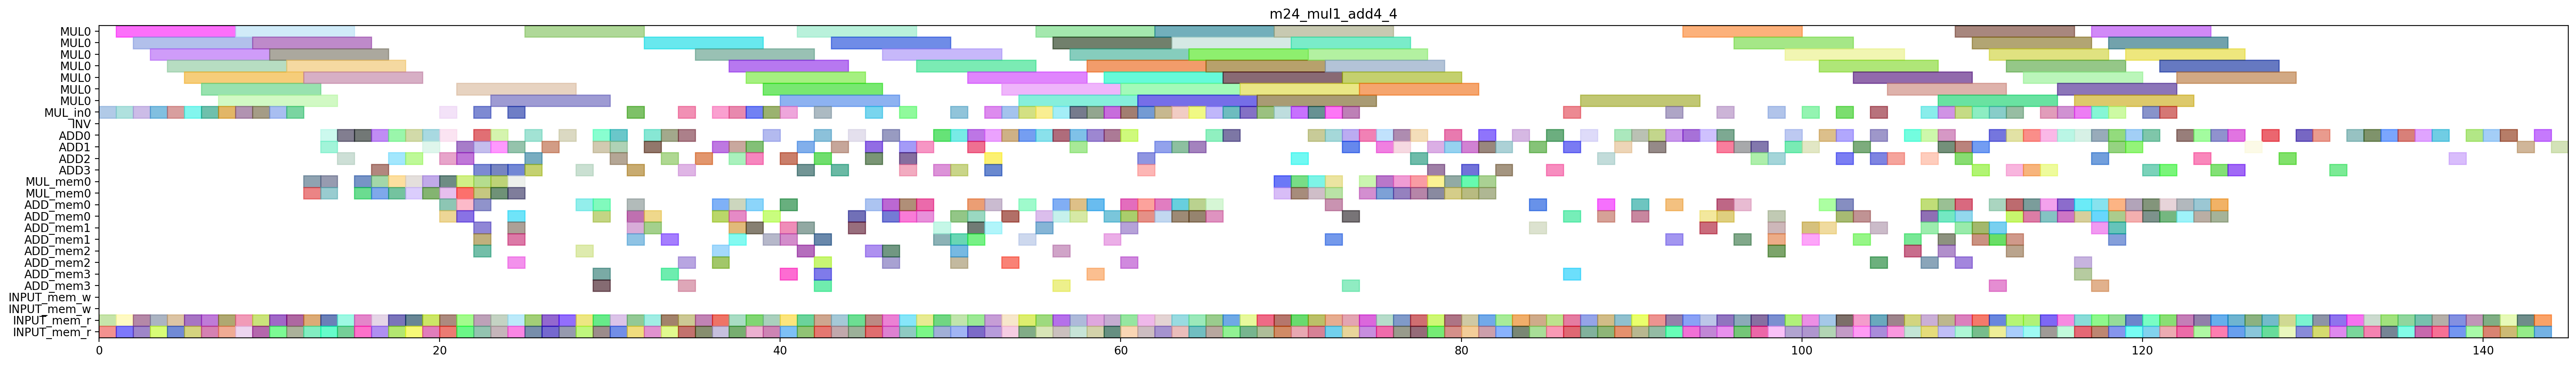

Recreate this plot in Python.
from pyschedule import Scenario, solvers, plotters, alt

def solve_m24_mul1_add4_4(ConstStep, ExpStep):
	horizon = 235
	S=Scenario("m24_mul1_add4_4",horizon = horizon)

	# resource
	MUL = S.Resources('MUL', num=1, size=7)
	MUL_in = S.Resources('MUL_in', num=1)
	INV = S.Resource('INV')
	ADD = S.Resources('ADD', num=4, periods=range(1, horizon))
	MUL_mem = S.Resources('MUL_mem', num=1, size=2)
	ADD_mem = S.Resources('ADD_mem', num=4, size=2)
	INPUT_mem_w = S.Resource('INPUT_mem_w', size=2)
	INPUT_mem_r = S.Resource('INPUT_mem_r', size=2)

	# result of previous scheduling
	T2t0_a1b1_in = S.Task('T2t0_a1b1_in', length=1, delay_cost=1)
	S += T2t0_a1b1_in >= 0
	T2t0_a1b1_in += MUL_in[0]

	T2t0_a1b1_mem0 = S.Task('T2t0_a1b1_mem0', length=1, delay_cost=1)
	S += T2t0_a1b1_mem0 >= 0
	T2t0_a1b1_mem0 += INPUT_mem_r

	T2t0_a1b1_mem1 = S.Task('T2t0_a1b1_mem1', length=1, delay_cost=1)
	S += T2t0_a1b1_mem1 >= 0
	T2t0_a1b1_mem1 += INPUT_mem_r

	T2t0_a0b0_in = S.Task('T2t0_a0b0_in', length=1, delay_cost=1)
	S += T2t0_a0b0_in >= 1
	T2t0_a0b0_in += MUL_in[0]

	T2t0_a0b0_mem0 = S.Task('T2t0_a0b0_mem0', length=1, delay_cost=1)
	S += T2t0_a0b0_mem0 >= 1
	T2t0_a0b0_mem0 += INPUT_mem_r

	T2t0_a0b0_mem1 = S.Task('T2t0_a0b0_mem1', length=1, delay_cost=1)
	S += T2t0_a0b0_mem1 >= 1
	T2t0_a0b0_mem1 += INPUT_mem_r

	T2t0_a1b1 = S.Task('T2t0_a1b1', length=7, delay_cost=1)
	S += T2t0_a1b1 >= 1
	T2t0_a1b1 += MUL[0]

	T1t1_a1b1_in = S.Task('T1t1_a1b1_in', length=1, delay_cost=1)
	S += T1t1_a1b1_in >= 2
	T1t1_a1b1_in += MUL_in[0]

	T1t1_a1b1_mem0 = S.Task('T1t1_a1b1_mem0', length=1, delay_cost=1)
	S += T1t1_a1b1_mem0 >= 2
	T1t1_a1b1_mem0 += INPUT_mem_r

	T1t1_a1b1_mem1 = S.Task('T1t1_a1b1_mem1', length=1, delay_cost=1)
	S += T1t1_a1b1_mem1 >= 2
	T1t1_a1b1_mem1 += INPUT_mem_r

	T2t0_a0b0 = S.Task('T2t0_a0b0', length=7, delay_cost=1)
	S += T2t0_a0b0 >= 2
	T2t0_a0b0 += MUL[0]

	T1t1_a0b0_in = S.Task('T1t1_a0b0_in', length=1, delay_cost=1)
	S += T1t1_a0b0_in >= 3
	T1t1_a0b0_in += MUL_in[0]

	T1t1_a0b0_mem0 = S.Task('T1t1_a0b0_mem0', length=1, delay_cost=1)
	S += T1t1_a0b0_mem0 >= 3
	T1t1_a0b0_mem0 += INPUT_mem_r

	T1t1_a0b0_mem1 = S.Task('T1t1_a0b0_mem1', length=1, delay_cost=1)
	S += T1t1_a0b0_mem1 >= 3
	T1t1_a0b0_mem1 += INPUT_mem_r

	T1t1_a1b1 = S.Task('T1t1_a1b1', length=7, delay_cost=1)
	S += T1t1_a1b1 >= 3
	T1t1_a1b1 += MUL[0]

	T1t0_a1b1_in = S.Task('T1t0_a1b1_in', length=1, delay_cost=1)
	S += T1t0_a1b1_in >= 4
	T1t0_a1b1_in += MUL_in[0]

	T1t0_a1b1_mem0 = S.Task('T1t0_a1b1_mem0', length=1, delay_cost=1)
	S += T1t0_a1b1_mem0 >= 4
	T1t0_a1b1_mem0 += INPUT_mem_r

	T1t0_a1b1_mem1 = S.Task('T1t0_a1b1_mem1', length=1, delay_cost=1)
	S += T1t0_a1b1_mem1 >= 4
	T1t0_a1b1_mem1 += INPUT_mem_r

	T1t1_a0b0 = S.Task('T1t1_a0b0', length=7, delay_cost=1)
	S += T1t1_a0b0 >= 4
	T1t1_a0b0 += MUL[0]

	T0t1_a1b1_in = S.Task('T0t1_a1b1_in', length=1, delay_cost=1)
	S += T0t1_a1b1_in >= 5
	T0t1_a1b1_in += MUL_in[0]

	T0t1_a1b1_mem0 = S.Task('T0t1_a1b1_mem0', length=1, delay_cost=1)
	S += T0t1_a1b1_mem0 >= 5
	T0t1_a1b1_mem0 += INPUT_mem_r

	T0t1_a1b1_mem1 = S.Task('T0t1_a1b1_mem1', length=1, delay_cost=1)
	S += T0t1_a1b1_mem1 >= 5
	T0t1_a1b1_mem1 += INPUT_mem_r

	T1t0_a1b1 = S.Task('T1t0_a1b1', length=7, delay_cost=1)
	S += T1t0_a1b1 >= 5
	T1t0_a1b1 += MUL[0]

	T0t1_a0b0_in = S.Task('T0t1_a0b0_in', length=1, delay_cost=1)
	S += T0t1_a0b0_in >= 6
	T0t1_a0b0_in += MUL_in[0]

	T0t1_a0b0_mem0 = S.Task('T0t1_a0b0_mem0', length=1, delay_cost=1)
	S += T0t1_a0b0_mem0 >= 6
	T0t1_a0b0_mem0 += INPUT_mem_r

	T0t1_a0b0_mem1 = S.Task('T0t1_a0b0_mem1', length=1, delay_cost=1)
	S += T0t1_a0b0_mem1 >= 6
	T0t1_a0b0_mem1 += INPUT_mem_r

	T0t1_a1b1 = S.Task('T0t1_a1b1', length=7, delay_cost=1)
	S += T0t1_a1b1 >= 6
	T0t1_a1b1 += MUL[0]

	T0t0_a1b1_in = S.Task('T0t0_a1b1_in', length=1, delay_cost=1)
	S += T0t0_a1b1_in >= 7
	T0t0_a1b1_in += MUL_in[0]

	T0t0_a1b1_mem0 = S.Task('T0t0_a1b1_mem0', length=1, delay_cost=1)
	S += T0t0_a1b1_mem0 >= 7
	T0t0_a1b1_mem0 += INPUT_mem_r

	T0t0_a1b1_mem1 = S.Task('T0t0_a1b1_mem1', length=1, delay_cost=1)
	S += T0t0_a1b1_mem1 >= 7
	T0t0_a1b1_mem1 += INPUT_mem_r

	T0t1_a0b0 = S.Task('T0t1_a0b0', length=7, delay_cost=1)
	S += T0t1_a0b0 >= 7
	T0t1_a0b0 += MUL[0]

	T0t0_a0b0_in = S.Task('T0t0_a0b0_in', length=1, delay_cost=1)
	S += T0t0_a0b0_in >= 8
	T0t0_a0b0_in += MUL_in[0]

	T0t0_a0b0_mem0 = S.Task('T0t0_a0b0_mem0', length=1, delay_cost=1)
	S += T0t0_a0b0_mem0 >= 8
	T0t0_a0b0_mem0 += INPUT_mem_r

	T0t0_a0b0_mem1 = S.Task('T0t0_a0b0_mem1', length=1, delay_cost=1)
	S += T0t0_a0b0_mem1 >= 8
	T0t0_a0b0_mem1 += INPUT_mem_r

	T0t0_a1b1 = S.Task('T0t0_a1b1', length=7, delay_cost=1)
	S += T0t0_a1b1 >= 8
	T0t0_a1b1 += MUL[0]

	T0t0_a0b0 = S.Task('T0t0_a0b0', length=7, delay_cost=1)
	S += T0t0_a0b0 >= 9
	T0t0_a0b0 += MUL[0]

	T2t1_a1b1_in = S.Task('T2t1_a1b1_in', length=1, delay_cost=1)
	S += T2t1_a1b1_in >= 9
	T2t1_a1b1_in += MUL_in[0]

	T2t1_a1b1_mem0 = S.Task('T2t1_a1b1_mem0', length=1, delay_cost=1)
	S += T2t1_a1b1_mem0 >= 9
	T2t1_a1b1_mem0 += INPUT_mem_r

	T2t1_a1b1_mem1 = S.Task('T2t1_a1b1_mem1', length=1, delay_cost=1)
	S += T2t1_a1b1_mem1 >= 9
	T2t1_a1b1_mem1 += INPUT_mem_r

	T2t1_a0b0_in = S.Task('T2t1_a0b0_in', length=1, delay_cost=1)
	S += T2t1_a0b0_in >= 10
	T2t1_a0b0_in += MUL_in[0]

	T2t1_a0b0_mem0 = S.Task('T2t1_a0b0_mem0', length=1, delay_cost=1)
	S += T2t1_a0b0_mem0 >= 10
	T2t1_a0b0_mem0 += INPUT_mem_r

	T2t1_a0b0_mem1 = S.Task('T2t1_a0b0_mem1', length=1, delay_cost=1)
	S += T2t1_a0b0_mem1 >= 10
	T2t1_a0b0_mem1 += INPUT_mem_r

	T2t1_a1b1 = S.Task('T2t1_a1b1', length=7, delay_cost=1)
	S += T2t1_a1b1 >= 10
	T2t1_a1b1 += MUL[0]

	T1t0_a0b0_in = S.Task('T1t0_a0b0_in', length=1, delay_cost=1)
	S += T1t0_a0b0_in >= 11
	T1t0_a0b0_in += MUL_in[0]

	T1t0_a0b0_mem0 = S.Task('T1t0_a0b0_mem0', length=1, delay_cost=1)
	S += T1t0_a0b0_mem0 >= 11
	T1t0_a0b0_mem0 += INPUT_mem_r

	T1t0_a0b0_mem1 = S.Task('T1t0_a0b0_mem1', length=1, delay_cost=1)
	S += T1t0_a0b0_mem1 >= 11
	T1t0_a0b0_mem1 += INPUT_mem_r

	T2t1_a0b0 = S.Task('T2t1_a0b0', length=7, delay_cost=1)
	S += T2t1_a0b0 >= 11
	T2t1_a0b0 += MUL[0]

	T1t0_a0b0 = S.Task('T1t0_a0b0', length=7, delay_cost=1)
	S += T1t0_a0b0 >= 12
	T1t0_a0b0 += MUL[0]

	T1t6_a1b1_mem0 = S.Task('T1t6_a1b1_mem0', length=1, delay_cost=1)
	S += T1t6_a1b1_mem0 >= 12
	T1t6_a1b1_mem0 += MUL_mem[0]

	T1t6_a1b1_mem1 = S.Task('T1t6_a1b1_mem1', length=1, delay_cost=1)
	S += T1t6_a1b1_mem1 >= 12
	T1t6_a1b1_mem1 += MUL_mem[0]

	T410_mem0 = S.Task('T410_mem0', length=1, delay_cost=1)
	S += T410_mem0 >= 12
	T410_mem0 += INPUT_mem_r

	T410_mem1 = S.Task('T410_mem1', length=1, delay_cost=1)
	S += T410_mem1 >= 12
	T410_mem1 += INPUT_mem_r

	T1c0_a1b1_mem0 = S.Task('T1c0_a1b1_mem0', length=1, delay_cost=1)
	S += T1c0_a1b1_mem0 >= 13
	T1c0_a1b1_mem0 += MUL_mem[0]

	T1c0_a1b1_mem1 = S.Task('T1c0_a1b1_mem1', length=1, delay_cost=1)
	S += T1c0_a1b1_mem1 >= 13
	T1c0_a1b1_mem1 += MUL_mem[0]

	T1t6_a1b1 = S.Task('T1t6_a1b1', length=1, delay_cost=1)
	S += T1t6_a1b1 >= 13
	T1t6_a1b1 += ADD[1]

	T410 = S.Task('T410', length=1, delay_cost=1)
	S += T410 >= 13
	T410 += ADD[0]

	T601_mem0 = S.Task('T601_mem0', length=1, delay_cost=1)
	S += T601_mem0 >= 13
	T601_mem0 += INPUT_mem_r

	T601_mem1 = S.Task('T601_mem1', length=1, delay_cost=1)
	S += T601_mem1 >= 13
	T601_mem1 += INPUT_mem_r

	T1c0_a1b1 = S.Task('T1c0_a1b1', length=1, delay_cost=1)
	S += T1c0_a1b1 >= 14
	T1c0_a1b1 += ADD[2]

	T300_mem0 = S.Task('T300_mem0', length=1, delay_cost=1)
	S += T300_mem0 >= 14
	T300_mem0 += INPUT_mem_r

	T300_mem1 = S.Task('T300_mem1', length=1, delay_cost=1)
	S += T300_mem1 >= 14
	T300_mem1 += INPUT_mem_r

	T601 = S.Task('T601', length=1, delay_cost=1)
	S += T601 >= 14
	T601 += ADD[0]

	T0t6_a1b1_mem0 = S.Task('T0t6_a1b1_mem0', length=1, delay_cost=1)
	S += T0t6_a1b1_mem0 >= 15
	T0t6_a1b1_mem0 += MUL_mem[0]

	T0t6_a1b1_mem1 = S.Task('T0t6_a1b1_mem1', length=1, delay_cost=1)
	S += T0t6_a1b1_mem1 >= 15
	T0t6_a1b1_mem1 += MUL_mem[0]

	T300 = S.Task('T300', length=1, delay_cost=1)
	S += T300 >= 15
	T300 += ADD[0]

	T4_110_mem0 = S.Task('T4_110_mem0', length=1, delay_cost=1)
	S += T4_110_mem0 >= 15
	T4_110_mem0 += INPUT_mem_r

	T4_110_mem1 = S.Task('T4_110_mem1', length=1, delay_cost=1)
	S += T4_110_mem1 >= 15
	T4_110_mem1 += INPUT_mem_r

	T0c0_a1b1_mem0 = S.Task('T0c0_a1b1_mem0', length=1, delay_cost=1)
	S += T0c0_a1b1_mem0 >= 16
	T0c0_a1b1_mem0 += MUL_mem[0]

	T0c0_a1b1_mem1 = S.Task('T0c0_a1b1_mem1', length=1, delay_cost=1)
	S += T0c0_a1b1_mem1 >= 16
	T0c0_a1b1_mem1 += MUL_mem[0]

	T0t6_a1b1 = S.Task('T0t6_a1b1', length=1, delay_cost=1)
	S += T0t6_a1b1 >= 16
	T0t6_a1b1 += ADD[3]

	T4_110 = S.Task('T4_110', length=1, delay_cost=1)
	S += T4_110 >= 16
	T4_110 += ADD[0]

	T5_111_mem0 = S.Task('T5_111_mem0', length=1, delay_cost=1)
	S += T5_111_mem0 >= 16
	T5_111_mem0 += INPUT_mem_r

	T5_111_mem1 = S.Task('T5_111_mem1', length=1, delay_cost=1)
	S += T5_111_mem1 >= 16
	T5_111_mem1 += INPUT_mem_r

	T0c0_a0b0_mem0 = S.Task('T0c0_a0b0_mem0', length=1, delay_cost=1)
	S += T0c0_a0b0_mem0 >= 17
	T0c0_a0b0_mem0 += MUL_mem[0]

	T0c0_a0b0_mem1 = S.Task('T0c0_a0b0_mem1', length=1, delay_cost=1)
	S += T0c0_a0b0_mem1 >= 17
	T0c0_a0b0_mem1 += MUL_mem[0]

	T0c0_a1b1 = S.Task('T0c0_a1b1', length=1, delay_cost=1)
	S += T0c0_a1b1 >= 17
	T0c0_a1b1 += ADD[0]

	T500_mem0 = S.Task('T500_mem0', length=1, delay_cost=1)
	S += T500_mem0 >= 17
	T500_mem0 += INPUT_mem_r

	T500_mem1 = S.Task('T500_mem1', length=1, delay_cost=1)
	S += T500_mem1 >= 17
	T500_mem1 += INPUT_mem_r

	T5_111 = S.Task('T5_111', length=1, delay_cost=1)
	S += T5_111 >= 17
	T5_111 += ADD[2]

	T0c0_a0b0 = S.Task('T0c0_a0b0', length=1, delay_cost=1)
	S += T0c0_a0b0 >= 18
	T0c0_a0b0 += ADD[2]

	T2c0_a1b1_mem0 = S.Task('T2c0_a1b1_mem0', length=1, delay_cost=1)
	S += T2c0_a1b1_mem0 >= 18
	T2c0_a1b1_mem0 += MUL_mem[0]

	T2c0_a1b1_mem1 = S.Task('T2c0_a1b1_mem1', length=1, delay_cost=1)
	S += T2c0_a1b1_mem1 >= 18
	T2c0_a1b1_mem1 += MUL_mem[0]

	T4_100_mem0 = S.Task('T4_100_mem0', length=1, delay_cost=1)
	S += T4_100_mem0 >= 18
	T4_100_mem0 += INPUT_mem_r

	T4_100_mem1 = S.Task('T4_100_mem1', length=1, delay_cost=1)
	S += T4_100_mem1 >= 18
	T4_100_mem1 += INPUT_mem_r

	T500 = S.Task('T500', length=1, delay_cost=1)
	S += T500 >= 18
	T500 += ADD[0]

	T0t6_a0b0_mem0 = S.Task('T0t6_a0b0_mem0', length=1, delay_cost=1)
	S += T0t6_a0b0_mem0 >= 19
	T0t6_a0b0_mem0 += MUL_mem[0]

	T0t6_a0b0_mem1 = S.Task('T0t6_a0b0_mem1', length=1, delay_cost=1)
	S += T0t6_a0b0_mem1 >= 19
	T0t6_a0b0_mem1 += MUL_mem[0]

	T2c0_a1b1 = S.Task('T2c0_a1b1', length=1, delay_cost=1)
	S += T2c0_a1b1 >= 19
	T2c0_a1b1 += ADD[1]

	T4_100 = S.Task('T4_100', length=1, delay_cost=1)
	S += T4_100 >= 19
	T4_100 += ADD[0]

	T511_mem0 = S.Task('T511_mem0', length=1, delay_cost=1)
	S += T511_mem0 >= 19
	T511_mem0 += INPUT_mem_r

	T511_mem1 = S.Task('T511_mem1', length=1, delay_cost=1)
	S += T511_mem1 >= 19
	T511_mem1 += INPUT_mem_r

	T0t6_a0b0 = S.Task('T0t6_a0b0', length=1, delay_cost=1)
	S += T0t6_a0b0 >= 20
	T0t6_a0b0 += ADD[2]

	T2t6_a0b0_mem0 = S.Task('T2t6_a0b0_mem0', length=1, delay_cost=1)
	S += T2t6_a0b0_mem0 >= 20
	T2t6_a0b0_mem0 += MUL_mem[0]

	T2t6_a0b0_mem1 = S.Task('T2t6_a0b0_mem1', length=1, delay_cost=1)
	S += T2t6_a0b0_mem1 >= 20
	T2t6_a0b0_mem1 += MUL_mem[0]

	T4_2t0_a0b0_in = S.Task('T4_2t0_a0b0_in', length=1, delay_cost=1)
	S += T4_2t0_a0b0_in >= 20
	T4_2t0_a0b0_in += MUL_in[0]

	T4_2t0_a0b0_mem0 = S.Task('T4_2t0_a0b0_mem0', length=1, delay_cost=1)
	S += T4_2t0_a0b0_mem0 >= 20
	T4_2t0_a0b0_mem0 += ADD_mem[0]

	T4_2t0_a0b0_mem1 = S.Task('T4_2t0_a0b0_mem1', length=1, delay_cost=1)
	S += T4_2t0_a0b0_mem1 >= 20
	T4_2t0_a0b0_mem1 += ADD_mem[0]

	T511 = S.Task('T511', length=1, delay_cost=1)
	S += T511 >= 20
	T511 += ADD[0]

	T611_mem0 = S.Task('T611_mem0', length=1, delay_cost=1)
	S += T611_mem0 >= 20
	T611_mem0 += INPUT_mem_r

	T611_mem1 = S.Task('T611_mem1', length=1, delay_cost=1)
	S += T611_mem1 >= 20
	T611_mem1 += INPUT_mem_r

	T0t3_a0b0_mem0 = S.Task('T0t3_a0b0_mem0', length=1, delay_cost=1)
	S += T0t3_a0b0_mem0 >= 21
	T0t3_a0b0_mem0 += INPUT_mem_r

	T0t3_a0b0_mem1 = S.Task('T0t3_a0b0_mem1', length=1, delay_cost=1)
	S += T0t3_a0b0_mem1 >= 21
	T0t3_a0b0_mem1 += INPUT_mem_r

	T1t6_a0b0_mem0 = S.Task('T1t6_a0b0_mem0', length=1, delay_cost=1)
	S += T1t6_a0b0_mem0 >= 21
	T1t6_a0b0_mem0 += MUL_mem[0]

	T1t6_a0b0_mem1 = S.Task('T1t6_a0b0_mem1', length=1, delay_cost=1)
	S += T1t6_a0b0_mem1 >= 21
	T1t6_a0b0_mem1 += MUL_mem[0]

	T2t6_a0b0 = S.Task('T2t6_a0b0', length=1, delay_cost=1)
	S += T2t6_a0b0 >= 21
	T2t6_a0b0 += ADD[2]

	T4_2t0_a0b0 = S.Task('T4_2t0_a0b0', length=7, delay_cost=1)
	S += T4_2t0_a0b0 >= 21
	T4_2t0_a0b0 += MUL[0]

	T4_2t2_0_mem0 = S.Task('T4_2t2_0_mem0', length=1, delay_cost=1)
	S += T4_2t2_0_mem0 >= 21
	T4_2t2_0_mem0 += ADD_mem[0]

	T4_2t2_0_mem1 = S.Task('T4_2t2_0_mem1', length=1, delay_cost=1)
	S += T4_2t2_0_mem1 >= 21
	T4_2t2_0_mem1 += ADD_mem[0]

	T611 = S.Task('T611', length=1, delay_cost=1)
	S += T611 >= 21
	T611 += ADD[1]

	T0t3_a0b0 = S.Task('T0t3_a0b0', length=1, delay_cost=1)
	S += T0t3_a0b0 >= 22
	T0t3_a0b0 += ADD[3]

	T1t6_a0b0 = S.Task('T1t6_a0b0', length=1, delay_cost=1)
	S += T1t6_a0b0 >= 22
	T1t6_a0b0 += ADD[0]

	T2c0_a0b0_mem0 = S.Task('T2c0_a0b0_mem0', length=1, delay_cost=1)
	S += T2c0_a0b0_mem0 >= 22
	T2c0_a0b0_mem0 += MUL_mem[0]

	T2c0_a0b0_mem1 = S.Task('T2c0_a0b0_mem1', length=1, delay_cost=1)
	S += T2c0_a0b0_mem1 >= 22
	T2c0_a0b0_mem1 += MUL_mem[0]

	T4_2t2_0 = S.Task('T4_2t2_0', length=1, delay_cost=1)
	S += T4_2t2_0 >= 22
	T4_2t2_0 += ADD[1]

	T5_101_mem0 = S.Task('T5_101_mem0', length=1, delay_cost=1)
	S += T5_101_mem0 >= 22
	T5_101_mem0 += INPUT_mem_r

	T5_101_mem1 = S.Task('T5_101_mem1', length=1, delay_cost=1)
	S += T5_101_mem1 >= 22
	T5_101_mem1 += INPUT_mem_r

	T5_2t3_1_mem0 = S.Task('T5_2t3_1_mem0', length=1, delay_cost=1)
	S += T5_2t3_1_mem0 >= 22
	T5_2t3_1_mem0 += ADD_mem[0]

	T5_2t3_1_mem1 = S.Task('T5_2t3_1_mem1', length=1, delay_cost=1)
	S += T5_2t3_1_mem1 >= 22
	T5_2t3_1_mem1 += ADD_mem[1]

	T2c0_a0b0 = S.Task('T2c0_a0b0', length=1, delay_cost=1)
	S += T2c0_a0b0 >= 23
	T2c0_a0b0 += ADD[3]

	T2t2_a0b0_mem0 = S.Task('T2t2_a0b0_mem0', length=1, delay_cost=1)
	S += T2t2_a0b0_mem0 >= 23
	T2t2_a0b0_mem0 += INPUT_mem_r

	T2t2_a0b0_mem1 = S.Task('T2t2_a0b0_mem1', length=1, delay_cost=1)
	S += T2t2_a0b0_mem1 >= 23
	T2t2_a0b0_mem1 += INPUT_mem_r

	T2t6_a1b1_mem0 = S.Task('T2t6_a1b1_mem0', length=1, delay_cost=1)
	S += T2t6_a1b1_mem0 >= 23
	T2t6_a1b1_mem0 += MUL_mem[0]

	T2t6_a1b1_mem1 = S.Task('T2t6_a1b1_mem1', length=1, delay_cost=1)
	S += T2t6_a1b1_mem1 >= 23
	T2t6_a1b1_mem1 += MUL_mem[0]

	T5_101 = S.Task('T5_101', length=1, delay_cost=1)
	S += T5_101 >= 23
	T5_101 += ADD[1]

	T5_2t3_1 = S.Task('T5_2t3_1', length=1, delay_cost=1)
	S += T5_2t3_1 >= 23
	T5_2t3_1 += ADD[0]

	T0t2_0_mem0 = S.Task('T0t2_0_mem0', length=1, delay_cost=1)
	S += T0t2_0_mem0 >= 24
	T0t2_0_mem0 += INPUT_mem_r

	T0t2_0_mem1 = S.Task('T0t2_0_mem1', length=1, delay_cost=1)
	S += T0t2_0_mem1 >= 24
	T0t2_0_mem1 += INPUT_mem_r

	T1c0_a0b0_mem0 = S.Task('T1c0_a0b0_mem0', length=1, delay_cost=1)
	S += T1c0_a0b0_mem0 >= 24
	T1c0_a0b0_mem0 += MUL_mem[0]

	T1c0_a0b0_mem1 = S.Task('T1c0_a0b0_mem1', length=1, delay_cost=1)
	S += T1c0_a0b0_mem1 >= 24
	T1c0_a0b0_mem1 += MUL_mem[0]

	T2t2_a0b0 = S.Task('T2t2_a0b0', length=1, delay_cost=1)
	S += T2t2_a0b0 >= 24
	T2t2_a0b0 += ADD[1]

	T2t6_a1b1 = S.Task('T2t6_a1b1', length=1, delay_cost=1)
	S += T2t6_a1b1 >= 24
	T2t6_a1b1 += ADD[3]

	T5_2t1_a0b0_in = S.Task('T5_2t1_a0b0_in', length=1, delay_cost=1)
	S += T5_2t1_a0b0_in >= 24
	T5_2t1_a0b0_in += MUL_in[0]

	T5_2t1_a0b0_mem0 = S.Task('T5_2t1_a0b0_mem0', length=1, delay_cost=1)
	S += T5_2t1_a0b0_mem0 >= 24
	T5_2t1_a0b0_mem0 += ADD_mem[1]

	T5_2t1_a0b0_mem1 = S.Task('T5_2t1_a0b0_mem1', length=1, delay_cost=1)
	S += T5_2t1_a0b0_mem1 >= 24
	T5_2t1_a0b0_mem1 += ADD_mem[0]

	T5_2t2_1_mem0 = S.Task('T5_2t2_1_mem0', length=1, delay_cost=1)
	S += T5_2t2_1_mem0 >= 24
	T5_2t2_1_mem0 += ADD_mem[1]

	T5_2t2_1_mem1 = S.Task('T5_2t2_1_mem1', length=1, delay_cost=1)
	S += T5_2t2_1_mem1 >= 24
	T5_2t2_1_mem1 += ADD_mem[2]

	T0t2_0 = S.Task('T0t2_0', length=1, delay_cost=1)
	S += T0t2_0 >= 25
	T0t2_0 += ADD[2]

	T1c0_a0b0 = S.Task('T1c0_a0b0', length=1, delay_cost=1)
	S += T1c0_a0b0 >= 25
	T1c0_a0b0 += ADD[3]

	T1t3_a0b0_mem0 = S.Task('T1t3_a0b0_mem0', length=1, delay_cost=1)
	S += T1t3_a0b0_mem0 >= 25
	T1t3_a0b0_mem0 += INPUT_mem_r

	T1t3_a0b0_mem1 = S.Task('T1t3_a0b0_mem1', length=1, delay_cost=1)
	S += T1t3_a0b0_mem1 >= 25
	T1t3_a0b0_mem1 += INPUT_mem_r

	T5_2t1_a0b0 = S.Task('T5_2t1_a0b0', length=7, delay_cost=1)
	S += T5_2t1_a0b0 >= 25
	T5_2t1_a0b0 += MUL[0]

	T5_2t2_1 = S.Task('T5_2t2_1', length=1, delay_cost=1)
	S += T5_2t2_1 >= 25
	T5_2t2_1 += ADD[0]

	T0t2_1_mem0 = S.Task('T0t2_1_mem0', length=1, delay_cost=1)
	S += T0t2_1_mem0 >= 26
	T0t2_1_mem0 += INPUT_mem_r

	T0t2_1_mem1 = S.Task('T0t2_1_mem1', length=1, delay_cost=1)
	S += T0t2_1_mem1 >= 26
	T0t2_1_mem1 += INPUT_mem_r

	T1t3_a0b0 = S.Task('T1t3_a0b0', length=1, delay_cost=1)
	S += T1t3_a0b0 >= 26
	T1t3_a0b0 += ADD[1]

	T0t2_1 = S.Task('T0t2_1', length=1, delay_cost=1)
	S += T0t2_1 >= 27
	T0t2_1 += ADD[0]

	T501_mem0 = S.Task('T501_mem0', length=1, delay_cost=1)
	S += T501_mem0 >= 27
	T501_mem0 += INPUT_mem_r

	T501_mem1 = S.Task('T501_mem1', length=1, delay_cost=1)
	S += T501_mem1 >= 27
	T501_mem1 += INPUT_mem_r

	T0t2_t2t3_mem0 = S.Task('T0t2_t2t3_mem0', length=1, delay_cost=1)
	S += T0t2_t2t3_mem0 >= 28
	T0t2_t2t3_mem0 += ADD_mem[2]

	T0t2_t2t3_mem1 = S.Task('T0t2_t2t3_mem1', length=1, delay_cost=1)
	S += T0t2_t2t3_mem1 >= 28
	T0t2_t2t3_mem1 += ADD_mem[0]

	T1t2_0_mem0 = S.Task('T1t2_0_mem0', length=1, delay_cost=1)
	S += T1t2_0_mem0 >= 28
	T1t2_0_mem0 += INPUT_mem_r

	T1t2_0_mem1 = S.Task('T1t2_0_mem1', length=1, delay_cost=1)
	S += T1t2_0_mem1 >= 28
	T1t2_0_mem1 += INPUT_mem_r

	T501 = S.Task('T501', length=1, delay_cost=1)
	S += T501 >= 28
	T501 += ADD[3]

	T0t2_t2t3 = S.Task('T0t2_t2t3', length=1, delay_cost=1)
	S += T0t2_t2t3 >= 29
	T0t2_t2t3 += ADD[0]

	T1t2_0 = S.Task('T1t2_0', length=1, delay_cost=1)
	S += T1t2_0 >= 29
	T1t2_0 += ADD[1]

	T4_2t3_1_mem0 = S.Task('T4_2t3_1_mem0', length=1, delay_cost=1)
	S += T4_2t3_1_mem0 >= 29
	T4_2t3_1_mem0 += ADD_mem[3]

	T4_2t3_1_mem1 = S.Task('T4_2t3_1_mem1', length=1, delay_cost=1)
	S += T4_2t3_1_mem1 >= 29
	T4_2t3_1_mem1 += ADD_mem[0]

	T4_2t3_a0b0_mem0 = S.Task('T4_2t3_a0b0_mem0', length=1, delay_cost=1)
	S += T4_2t3_a0b0_mem0 >= 29
	T4_2t3_a0b0_mem0 += ADD_mem[0]

	T4_2t3_a0b0_mem1 = S.Task('T4_2t3_a0b0_mem1', length=1, delay_cost=1)
	S += T4_2t3_a0b0_mem1 >= 29
	T4_2t3_a0b0_mem1 += ADD_mem[3]

	T510_mem0 = S.Task('T510_mem0', length=1, delay_cost=1)
	S += T510_mem0 >= 29
	T510_mem0 += INPUT_mem_r

	T510_mem1 = S.Task('T510_mem1', length=1, delay_cost=1)
	S += T510_mem1 >= 29
	T510_mem1 += INPUT_mem_r

	T2t2_0_mem0 = S.Task('T2t2_0_mem0', length=1, delay_cost=1)
	S += T2t2_0_mem0 >= 30
	T2t2_0_mem0 += INPUT_mem_r

	T2t2_0_mem1 = S.Task('T2t2_0_mem1', length=1, delay_cost=1)
	S += T2t2_0_mem1 >= 30
	T2t2_0_mem1 += INPUT_mem_r

	T4_2t3_1 = S.Task('T4_2t3_1', length=1, delay_cost=1)
	S += T4_2t3_1 >= 30
	T4_2t3_1 += ADD[2]

	T4_2t3_a0b0 = S.Task('T4_2t3_a0b0', length=1, delay_cost=1)
	S += T4_2t3_a0b0 >= 30
	T4_2t3_a0b0 += ADD[0]

	T510 = S.Task('T510', length=1, delay_cost=1)
	S += T510 >= 30
	T510 += ADD[1]

	T2t2_0 = S.Task('T2t2_0', length=1, delay_cost=1)
	S += T2t2_0 >= 31
	T2t2_0 += ADD[3]

	T2t2_1_mem0 = S.Task('T2t2_1_mem0', length=1, delay_cost=1)
	S += T2t2_1_mem0 >= 31
	T2t2_1_mem0 += INPUT_mem_r

	T2t2_1_mem1 = S.Task('T2t2_1_mem1', length=1, delay_cost=1)
	S += T2t2_1_mem1 >= 31
	T2t2_1_mem1 += INPUT_mem_r

	T4_2t0_a1b1_in = S.Task('T4_2t0_a1b1_in', length=1, delay_cost=1)
	S += T4_2t0_a1b1_in >= 31
	T4_2t0_a1b1_in += MUL_in[0]

	T4_2t0_a1b1_mem0 = S.Task('T4_2t0_a1b1_mem0', length=1, delay_cost=1)
	S += T4_2t0_a1b1_mem0 >= 31
	T4_2t0_a1b1_mem0 += ADD_mem[0]

	T4_2t0_a1b1_mem1 = S.Task('T4_2t0_a1b1_mem1', length=1, delay_cost=1)
	S += T4_2t0_a1b1_mem1 >= 31
	T4_2t0_a1b1_mem1 += ADD_mem[1]

	T4_2t3_0_mem0 = S.Task('T4_2t3_0_mem0', length=1, delay_cost=1)
	S += T4_2t3_0_mem0 >= 31
	T4_2t3_0_mem0 += ADD_mem[0]

	T4_2t3_0_mem1 = S.Task('T4_2t3_0_mem1', length=1, delay_cost=1)
	S += T4_2t3_0_mem1 >= 31
	T4_2t3_0_mem1 += ADD_mem[1]

	T0t2_a0b0_mem0 = S.Task('T0t2_a0b0_mem0', length=1, delay_cost=1)
	S += T0t2_a0b0_mem0 >= 32
	T0t2_a0b0_mem0 += INPUT_mem_r

	T0t2_a0b0_mem1 = S.Task('T0t2_a0b0_mem1', length=1, delay_cost=1)
	S += T0t2_a0b0_mem1 >= 32
	T0t2_a0b0_mem1 += INPUT_mem_r

	T2t2_1 = S.Task('T2t2_1', length=1, delay_cost=1)
	S += T2t2_1 >= 32
	T2t2_1 += ADD[1]

	T4_2t0_a1b1 = S.Task('T4_2t0_a1b1', length=7, delay_cost=1)
	S += T4_2t0_a1b1 >= 32
	T4_2t0_a1b1 += MUL[0]

	T4_2t3_0 = S.Task('T4_2t3_0', length=1, delay_cost=1)
	S += T4_2t3_0 >= 32
	T4_2t3_0 += ADD[0]

	T4_2t3_a1b1_mem0 = S.Task('T4_2t3_a1b1_mem0', length=1, delay_cost=1)
	S += T4_2t3_a1b1_mem0 >= 32
	T4_2t3_a1b1_mem0 += ADD_mem[1]

	T4_2t3_a1b1_mem1 = S.Task('T4_2t3_a1b1_mem1', length=1, delay_cost=1)
	S += T4_2t3_a1b1_mem1 >= 32
	T4_2t3_a1b1_mem1 += ADD_mem[0]

	T0t2_a0b0 = S.Task('T0t2_a0b0', length=1, delay_cost=1)
	S += T0t2_a0b0 >= 33
	T0t2_a0b0 += ADD[2]

	T1t3_1_mem0 = S.Task('T1t3_1_mem0', length=1, delay_cost=1)
	S += T1t3_1_mem0 >= 33
	T1t3_1_mem0 += INPUT_mem_r

	T1t3_1_mem1 = S.Task('T1t3_1_mem1', length=1, delay_cost=1)
	S += T1t3_1_mem1 >= 33
	T1t3_1_mem1 += INPUT_mem_r

	T2t2_t2t3_mem0 = S.Task('T2t2_t2t3_mem0', length=1, delay_cost=1)
	S += T2t2_t2t3_mem0 >= 33
	T2t2_t2t3_mem0 += ADD_mem[3]

	T2t2_t2t3_mem1 = S.Task('T2t2_t2t3_mem1', length=1, delay_cost=1)
	S += T2t2_t2t3_mem1 >= 33
	T2t2_t2t3_mem1 += ADD_mem[1]

	T4_2t3_a1b1 = S.Task('T4_2t3_a1b1', length=1, delay_cost=1)
	S += T4_2t3_a1b1 >= 33
	T4_2t3_a1b1 += ADD[0]

	T0t4_a0b0_in = S.Task('T0t4_a0b0_in', length=1, delay_cost=1)
	S += T0t4_a0b0_in >= 34
	T0t4_a0b0_in += MUL_in[0]

	T0t4_a0b0_mem0 = S.Task('T0t4_a0b0_mem0', length=1, delay_cost=1)
	S += T0t4_a0b0_mem0 >= 34
	T0t4_a0b0_mem0 += ADD_mem[2]

	T0t4_a0b0_mem1 = S.Task('T0t4_a0b0_mem1', length=1, delay_cost=1)
	S += T0t4_a0b0_mem1 >= 34
	T0t4_a0b0_mem1 += ADD_mem[3]

	T1t3_1 = S.Task('T1t3_1', length=1, delay_cost=1)
	S += T1t3_1 >= 34
	T1t3_1 += ADD[0]

	T2t2_t2t3 = S.Task('T2t2_t2t3', length=1, delay_cost=1)
	S += T2t2_t2t3 >= 34
	T2t2_t2t3 += ADD[3]

	T4_111_mem0 = S.Task('T4_111_mem0', length=1, delay_cost=1)
	S += T4_111_mem0 >= 34
	T4_111_mem0 += INPUT_mem_r

	T4_111_mem1 = S.Task('T4_111_mem1', length=1, delay_cost=1)
	S += T4_111_mem1 >= 34
	T4_111_mem1 += INPUT_mem_r

	T0t4_a0b0 = S.Task('T0t4_a0b0', length=7, delay_cost=1)
	S += T0t4_a0b0 >= 35
	T0t4_a0b0 += MUL[0]

	T310_mem0 = S.Task('T310_mem0', length=1, delay_cost=1)
	S += T310_mem0 >= 35
	T310_mem0 += INPUT_mem_r

	T310_mem1 = S.Task('T310_mem1', length=1, delay_cost=1)
	S += T310_mem1 >= 35
	T310_mem1 += INPUT_mem_r

	T4_111 = S.Task('T4_111', length=1, delay_cost=1)
	S += T4_111 >= 35
	T4_111 += ADD[2]

	T0t3_1_mem0 = S.Task('T0t3_1_mem0', length=1, delay_cost=1)
	S += T0t3_1_mem0 >= 36
	T0t3_1_mem0 += INPUT_mem_r

	T0t3_1_mem1 = S.Task('T0t3_1_mem1', length=1, delay_cost=1)
	S += T0t3_1_mem1 >= 36
	T0t3_1_mem1 += INPUT_mem_r

	T310 = S.Task('T310', length=1, delay_cost=1)
	S += T310 >= 36
	T310 += ADD[1]

	T4_2t1_a1b1_in = S.Task('T4_2t1_a1b1_in', length=1, delay_cost=1)
	S += T4_2t1_a1b1_in >= 36
	T4_2t1_a1b1_in += MUL_in[0]

	T4_2t1_a1b1_mem0 = S.Task('T4_2t1_a1b1_mem0', length=1, delay_cost=1)
	S += T4_2t1_a1b1_mem0 >= 36
	T4_2t1_a1b1_mem0 += ADD_mem[2]

	T4_2t1_a1b1_mem1 = S.Task('T4_2t1_a1b1_mem1', length=1, delay_cost=1)
	S += T4_2t1_a1b1_mem1 >= 36
	T4_2t1_a1b1_mem1 += ADD_mem[0]

	T4_2t2_a1b1_mem0 = S.Task('T4_2t2_a1b1_mem0', length=1, delay_cost=1)
	S += T4_2t2_a1b1_mem0 >= 36
	T4_2t2_a1b1_mem0 += ADD_mem[0]

	T4_2t2_a1b1_mem1 = S.Task('T4_2t2_a1b1_mem1', length=1, delay_cost=1)
	S += T4_2t2_a1b1_mem1 >= 36
	T4_2t2_a1b1_mem1 += ADD_mem[2]

	T0t3_1 = S.Task('T0t3_1', length=1, delay_cost=1)
	S += T0t3_1 >= 37
	T0t3_1 += ADD[1]

	T1t2_1_mem0 = S.Task('T1t2_1_mem0', length=1, delay_cost=1)
	S += T1t2_1_mem0 >= 37
	T1t2_1_mem0 += INPUT_mem_r

	T1t2_1_mem1 = S.Task('T1t2_1_mem1', length=1, delay_cost=1)
	S += T1t2_1_mem1 >= 37
	T1t2_1_mem1 += INPUT_mem_r

	T3_1t0_a1b1_in = S.Task('T3_1t0_a1b1_in', length=1, delay_cost=1)
	S += T3_1t0_a1b1_in >= 37
	T3_1t0_a1b1_in += MUL_in[0]

	T3_1t0_a1b1_mem0 = S.Task('T3_1t0_a1b1_mem0', length=1, delay_cost=1)
	S += T3_1t0_a1b1_mem0 >= 37
	T3_1t0_a1b1_mem0 += ADD_mem[1]

	T3_1t0_a1b1_mem1 = S.Task('T3_1t0_a1b1_mem1', length=1, delay_cost=1)
	S += T3_1t0_a1b1_mem1 >= 37
	T3_1t0_a1b1_mem1 += ADD_mem[0]

	T3_1t2_0_mem0 = S.Task('T3_1t2_0_mem0', length=1, delay_cost=1)
	S += T3_1t2_0_mem0 >= 37
	T3_1t2_0_mem0 += ADD_mem[0]

	T3_1t2_0_mem1 = S.Task('T3_1t2_0_mem1', length=1, delay_cost=1)
	S += T3_1t2_0_mem1 >= 37
	T3_1t2_0_mem1 += ADD_mem[1]

	T4_2t1_a1b1 = S.Task('T4_2t1_a1b1', length=7, delay_cost=1)
	S += T4_2t1_a1b1 >= 37
	T4_2t1_a1b1 += MUL[0]

	T4_2t2_a1b1 = S.Task('T4_2t2_a1b1', length=1, delay_cost=1)
	S += T4_2t2_a1b1 >= 37
	T4_2t2_a1b1 += ADD[2]

	T0t1_t2t3_in = S.Task('T0t1_t2t3_in', length=1, delay_cost=1)
	S += T0t1_t2t3_in >= 38
	T0t1_t2t3_in += MUL_in[0]

	T0t1_t2t3_mem0 = S.Task('T0t1_t2t3_mem0', length=1, delay_cost=1)
	S += T0t1_t2t3_mem0 >= 38
	T0t1_t2t3_mem0 += ADD_mem[0]

	T0t1_t2t3_mem1 = S.Task('T0t1_t2t3_mem1', length=1, delay_cost=1)
	S += T0t1_t2t3_mem1 >= 38
	T0t1_t2t3_mem1 += ADD_mem[1]

	T1t2_1 = S.Task('T1t2_1', length=1, delay_cost=1)
	S += T1t2_1 >= 38
	T1t2_1 += ADD[1]

	T2t3_0_mem0 = S.Task('T2t3_0_mem0', length=1, delay_cost=1)
	S += T2t3_0_mem0 >= 38
	T2t3_0_mem0 += INPUT_mem_r

	T2t3_0_mem1 = S.Task('T2t3_0_mem1', length=1, delay_cost=1)
	S += T2t3_0_mem1 >= 38
	T2t3_0_mem1 += INPUT_mem_r

	T3_1t0_a1b1 = S.Task('T3_1t0_a1b1', length=7, delay_cost=1)
	S += T3_1t0_a1b1 >= 38
	T3_1t0_a1b1 += MUL[0]

	T3_1t2_0 = S.Task('T3_1t2_0', length=1, delay_cost=1)
	S += T3_1t2_0 >= 38
	T3_1t2_0 += ADD[2]

	T0t1_t2t3 = S.Task('T0t1_t2t3', length=7, delay_cost=1)
	S += T0t1_t2t3 >= 39
	T0t1_t2t3 += MUL[0]

	T1t1_t2t3_in = S.Task('T1t1_t2t3_in', length=1, delay_cost=1)
	S += T1t1_t2t3_in >= 39
	T1t1_t2t3_in += MUL_in[0]

	T1t1_t2t3_mem0 = S.Task('T1t1_t2t3_mem0', length=1, delay_cost=1)
	S += T1t1_t2t3_mem0 >= 39
	T1t1_t2t3_mem0 += ADD_mem[1]

	T1t1_t2t3_mem1 = S.Task('T1t1_t2t3_mem1', length=1, delay_cost=1)
	S += T1t1_t2t3_mem1 >= 39
	T1t1_t2t3_mem1 += ADD_mem[0]

	T2t3_0 = S.Task('T2t3_0', length=1, delay_cost=1)
	S += T2t3_0 >= 39
	T2t3_0 += ADD[0]

	T311_mem0 = S.Task('T311_mem0', length=1, delay_cost=1)
	S += T311_mem0 >= 39
	T311_mem0 += INPUT_mem_r

	T311_mem1 = S.Task('T311_mem1', length=1, delay_cost=1)
	S += T311_mem1 >= 39
	T311_mem1 += INPUT_mem_r

	T0t3_0_mem0 = S.Task('T0t3_0_mem0', length=1, delay_cost=1)
	S += T0t3_0_mem0 >= 40
	T0t3_0_mem0 += INPUT_mem_r

	T0t3_0_mem1 = S.Task('T0t3_0_mem1', length=1, delay_cost=1)
	S += T0t3_0_mem1 >= 40
	T0t3_0_mem1 += INPUT_mem_r

	T1t1_t2t3 = S.Task('T1t1_t2t3', length=7, delay_cost=1)
	S += T1t1_t2t3 >= 40
	T1t1_t2t3 += MUL[0]

	T1t2_t2t3_mem0 = S.Task('T1t2_t2t3_mem0', length=1, delay_cost=1)
	S += T1t2_t2t3_mem0 >= 40
	T1t2_t2t3_mem0 += ADD_mem[1]

	T1t2_t2t3_mem1 = S.Task('T1t2_t2t3_mem1', length=1, delay_cost=1)
	S += T1t2_t2t3_mem1 >= 40
	T1t2_t2t3_mem1 += ADD_mem[1]

	T2t0_t2t3_in = S.Task('T2t0_t2t3_in', length=1, delay_cost=1)
	S += T2t0_t2t3_in >= 40
	T2t0_t2t3_in += MUL_in[0]

	T2t0_t2t3_mem0 = S.Task('T2t0_t2t3_mem0', length=1, delay_cost=1)
	S += T2t0_t2t3_mem0 >= 40
	T2t0_t2t3_mem0 += ADD_mem[3]

	T2t0_t2t3_mem1 = S.Task('T2t0_t2t3_mem1', length=1, delay_cost=1)
	S += T2t0_t2t3_mem1 >= 40
	T2t0_t2t3_mem1 += ADD_mem[0]

	T311 = S.Task('T311', length=1, delay_cost=1)
	S += T311 >= 40
	T311 += ADD[2]

	T0t3_0 = S.Task('T0t3_0', length=1, delay_cost=1)
	S += T0t3_0 >= 41
	T0t3_0 += ADD[3]

	T1t2_t2t3 = S.Task('T1t2_t2t3', length=1, delay_cost=1)
	S += T1t2_t2t3 >= 41
	T1t2_t2t3 += ADD[1]

	T2t0_t2t3 = S.Task('T2t0_t2t3', length=7, delay_cost=1)
	S += T2t0_t2t3 >= 41
	T2t0_t2t3 += MUL[0]

	T2t3_a1b1_mem0 = S.Task('T2t3_a1b1_mem0', length=1, delay_cost=1)
	S += T2t3_a1b1_mem0 >= 41
	T2t3_a1b1_mem0 += INPUT_mem_r

	T2t3_a1b1_mem1 = S.Task('T2t3_a1b1_mem1', length=1, delay_cost=1)
	S += T2t3_a1b1_mem1 >= 41
	T2t3_a1b1_mem1 += INPUT_mem_r

	T3_1t2_a1b1_mem0 = S.Task('T3_1t2_a1b1_mem0', length=1, delay_cost=1)
	S += T3_1t2_a1b1_mem0 >= 41
	T3_1t2_a1b1_mem0 += ADD_mem[1]

	T3_1t2_a1b1_mem1 = S.Task('T3_1t2_a1b1_mem1', length=1, delay_cost=1)
	S += T3_1t2_a1b1_mem1 >= 41
	T3_1t2_a1b1_mem1 += ADD_mem[2]

	T0t0_t2t3_in = S.Task('T0t0_t2t3_in', length=1, delay_cost=1)
	S += T0t0_t2t3_in >= 42
	T0t0_t2t3_in += MUL_in[0]

	T0t0_t2t3_mem0 = S.Task('T0t0_t2t3_mem0', length=1, delay_cost=1)
	S += T0t0_t2t3_mem0 >= 42
	T0t0_t2t3_mem0 += ADD_mem[2]

	T0t0_t2t3_mem1 = S.Task('T0t0_t2t3_mem1', length=1, delay_cost=1)
	S += T0t0_t2t3_mem1 >= 42
	T0t0_t2t3_mem1 += ADD_mem[3]

	T0t3_t2t3_mem0 = S.Task('T0t3_t2t3_mem0', length=1, delay_cost=1)
	S += T0t3_t2t3_mem0 >= 42
	T0t3_t2t3_mem0 += ADD_mem[3]

	T0t3_t2t3_mem1 = S.Task('T0t3_t2t3_mem1', length=1, delay_cost=1)
	S += T0t3_t2t3_mem1 >= 42
	T0t3_t2t3_mem1 += ADD_mem[1]

	T2t3_a1b1 = S.Task('T2t3_a1b1', length=1, delay_cost=1)
	S += T2t3_a1b1 >= 42
	T2t3_a1b1 += ADD[2]

	T3_1t2_a1b1 = S.Task('T3_1t2_a1b1', length=1, delay_cost=1)
	S += T3_1t2_a1b1 >= 42
	T3_1t2_a1b1 += ADD[0]

	T600_mem0 = S.Task('T600_mem0', length=1, delay_cost=1)
	S += T600_mem0 >= 42
	T600_mem0 += INPUT_mem_r

	T600_mem1 = S.Task('T600_mem1', length=1, delay_cost=1)
	S += T600_mem1 >= 42
	T600_mem1 += INPUT_mem_r

	T0t0_t2t3 = S.Task('T0t0_t2t3', length=7, delay_cost=1)
	S += T0t0_t2t3 >= 43
	T0t0_t2t3 += MUL[0]

	T0t3_t2t3 = S.Task('T0t3_t2t3', length=1, delay_cost=1)
	S += T0t3_t2t3 >= 43
	T0t3_t2t3 += ADD[3]

	T411_mem0 = S.Task('T411_mem0', length=1, delay_cost=1)
	S += T411_mem0 >= 43
	T411_mem0 += INPUT_mem_r

	T411_mem1 = S.Task('T411_mem1', length=1, delay_cost=1)
	S += T411_mem1 >= 43
	T411_mem1 += INPUT_mem_r

	T600 = S.Task('T600', length=1, delay_cost=1)
	S += T600 >= 43
	T600 += ADD[1]

	T411 = S.Task('T411', length=1, delay_cost=1)
	S += T411 >= 44
	T411 += ADD[0]

	T5_110_mem0 = S.Task('T5_110_mem0', length=1, delay_cost=1)
	S += T5_110_mem0 >= 44
	T5_110_mem0 += INPUT_mem_r

	T5_110_mem1 = S.Task('T5_110_mem1', length=1, delay_cost=1)
	S += T5_110_mem1 >= 44
	T5_110_mem1 += INPUT_mem_r

	T3_1t1_a1b1_in = S.Task('T3_1t1_a1b1_in', length=1, delay_cost=1)
	S += T3_1t1_a1b1_in >= 45
	T3_1t1_a1b1_in += MUL_in[0]

	T3_1t1_a1b1_mem0 = S.Task('T3_1t1_a1b1_mem0', length=1, delay_cost=1)
	S += T3_1t1_a1b1_mem0 >= 45
	T3_1t1_a1b1_mem0 += ADD_mem[2]

	T3_1t1_a1b1_mem1 = S.Task('T3_1t1_a1b1_mem1', length=1, delay_cost=1)
	S += T3_1t1_a1b1_mem1 >= 45
	T3_1t1_a1b1_mem1 += ADD_mem[0]

	T400_mem0 = S.Task('T400_mem0', length=1, delay_cost=1)
	S += T400_mem0 >= 45
	T400_mem0 += INPUT_mem_r

	T400_mem1 = S.Task('T400_mem1', length=1, delay_cost=1)
	S += T400_mem1 >= 45
	T400_mem1 += INPUT_mem_r

	T5_110 = S.Task('T5_110', length=1, delay_cost=1)
	S += T5_110 >= 45
	T5_110 += ADD[2]

	T0t3_a1b1_mem0 = S.Task('T0t3_a1b1_mem0', length=1, delay_cost=1)
	S += T0t3_a1b1_mem0 >= 46
	T0t3_a1b1_mem0 += INPUT_mem_r

	T0t3_a1b1_mem1 = S.Task('T0t3_a1b1_mem1', length=1, delay_cost=1)
	S += T0t3_a1b1_mem1 >= 46
	T0t3_a1b1_mem1 += INPUT_mem_r

	T3_1t1_a1b1 = S.Task('T3_1t1_a1b1', length=7, delay_cost=1)
	S += T3_1t1_a1b1 >= 46
	T3_1t1_a1b1 += MUL[0]

	T3_1t3_a1b1_mem0 = S.Task('T3_1t3_a1b1_mem0', length=1, delay_cost=1)
	S += T3_1t3_a1b1_mem0 >= 46
	T3_1t3_a1b1_mem0 += ADD_mem[0]

	T3_1t3_a1b1_mem1 = S.Task('T3_1t3_a1b1_mem1', length=1, delay_cost=1)
	S += T3_1t3_a1b1_mem1 >= 46
	T3_1t3_a1b1_mem1 += ADD_mem[0]

	T400 = S.Task('T400', length=1, delay_cost=1)
	S += T400 >= 46
	T400 += ADD[0]

	T0t3_a1b1 = S.Task('T0t3_a1b1', length=1, delay_cost=1)
	S += T0t3_a1b1 >= 47
	T0t3_a1b1 += ADD[3]

	T3_1t0_a0b0_in = S.Task('T3_1t0_a0b0_in', length=1, delay_cost=1)
	S += T3_1t0_a0b0_in >= 47
	T3_1t0_a0b0_in += MUL_in[0]

	T3_1t0_a0b0_mem0 = S.Task('T3_1t0_a0b0_mem0', length=1, delay_cost=1)
	S += T3_1t0_a0b0_mem0 >= 47
	T3_1t0_a0b0_mem0 += ADD_mem[0]

	T3_1t0_a0b0_mem1 = S.Task('T3_1t0_a0b0_mem1', length=1, delay_cost=1)
	S += T3_1t0_a0b0_mem1 >= 47
	T3_1t0_a0b0_mem1 += ADD_mem[0]

	T3_1t3_a1b1 = S.Task('T3_1t3_a1b1', length=1, delay_cost=1)
	S += T3_1t3_a1b1 >= 47
	T3_1t3_a1b1 += ADD[1]

	T610_mem0 = S.Task('T610_mem0', length=1, delay_cost=1)
	S += T610_mem0 >= 47
	T610_mem0 += INPUT_mem_r

	T610_mem1 = S.Task('T610_mem1', length=1, delay_cost=1)
	S += T610_mem1 >= 47
	T610_mem1 += INPUT_mem_r

	T301_mem0 = S.Task('T301_mem0', length=1, delay_cost=1)
	S += T301_mem0 >= 48
	T301_mem0 += INPUT_mem_r

	T301_mem1 = S.Task('T301_mem1', length=1, delay_cost=1)
	S += T301_mem1 >= 48
	T301_mem1 += INPUT_mem_r

	T3_1t0_a0b0 = S.Task('T3_1t0_a0b0', length=7, delay_cost=1)
	S += T3_1t0_a0b0 >= 48
	T3_1t0_a0b0 += MUL[0]

	T3_1t3_0_mem0 = S.Task('T3_1t3_0_mem0', length=1, delay_cost=1)
	S += T3_1t3_0_mem0 >= 48
	T3_1t3_0_mem0 += ADD_mem[0]

	T3_1t3_0_mem1 = S.Task('T3_1t3_0_mem1', length=1, delay_cost=1)
	S += T3_1t3_0_mem1 >= 48
	T3_1t3_0_mem1 += ADD_mem[0]

	T610 = S.Task('T610', length=1, delay_cost=1)
	S += T610 >= 48
	T610 += ADD[1]

	T1t2_a1b1_mem0 = S.Task('T1t2_a1b1_mem0', length=1, delay_cost=1)
	S += T1t2_a1b1_mem0 >= 49
	T1t2_a1b1_mem0 += INPUT_mem_r

	T1t2_a1b1_mem1 = S.Task('T1t2_a1b1_mem1', length=1, delay_cost=1)
	S += T1t2_a1b1_mem1 >= 49
	T1t2_a1b1_mem1 += INPUT_mem_r

	T301 = S.Task('T301', length=1, delay_cost=1)
	S += T301 >= 49
	T301 += ADD[0]

	T3_1t3_0 = S.Task('T3_1t3_0', length=1, delay_cost=1)
	S += T3_1t3_0 >= 49
	T3_1t3_0 += ADD[3]

	T5_2t3_0_mem0 = S.Task('T5_2t3_0_mem0', length=1, delay_cost=1)
	S += T5_2t3_0_mem0 >= 49
	T5_2t3_0_mem0 += ADD_mem[1]

	T5_2t3_0_mem1 = S.Task('T5_2t3_0_mem1', length=1, delay_cost=1)
	S += T5_2t3_0_mem1 >= 49
	T5_2t3_0_mem1 += ADD_mem[1]

	T1t2_a1b1 = S.Task('T1t2_a1b1', length=1, delay_cost=1)
	S += T1t2_a1b1 >= 50
	T1t2_a1b1 += ADD[3]

	T2t3_a0b0_mem0 = S.Task('T2t3_a0b0_mem0', length=1, delay_cost=1)
	S += T2t3_a0b0_mem0 >= 50
	T2t3_a0b0_mem0 += INPUT_mem_r

	T2t3_a0b0_mem1 = S.Task('T2t3_a0b0_mem1', length=1, delay_cost=1)
	S += T2t3_a0b0_mem1 >= 50
	T2t3_a0b0_mem1 += INPUT_mem_r

	T3_1t2_1_mem0 = S.Task('T3_1t2_1_mem0', length=1, delay_cost=1)
	S += T3_1t2_1_mem0 >= 50
	T3_1t2_1_mem0 += ADD_mem[0]

	T3_1t2_1_mem1 = S.Task('T3_1t2_1_mem1', length=1, delay_cost=1)
	S += T3_1t2_1_mem1 >= 50
	T3_1t2_1_mem1 += ADD_mem[2]

	T5_2t3_0 = S.Task('T5_2t3_0', length=1, delay_cost=1)
	S += T5_2t3_0 >= 50
	T5_2t3_0 += ADD[0]

	T2t2_a1b1_mem0 = S.Task('T2t2_a1b1_mem0', length=1, delay_cost=1)
	S += T2t2_a1b1_mem0 >= 51
	T2t2_a1b1_mem0 += INPUT_mem_r

	T2t2_a1b1_mem1 = S.Task('T2t2_a1b1_mem1', length=1, delay_cost=1)
	S += T2t2_a1b1_mem1 >= 51
	T2t2_a1b1_mem1 += INPUT_mem_r

	T2t3_a0b0 = S.Task('T2t3_a0b0', length=1, delay_cost=1)
	S += T2t3_a0b0 >= 51
	T2t3_a0b0 += ADD[0]

	T3_1t2_1 = S.Task('T3_1t2_1', length=1, delay_cost=1)
	S += T3_1t2_1 >= 51
	T3_1t2_1 += ADD[1]

	T3_1t2_a0b0_mem0 = S.Task('T3_1t2_a0b0_mem0', length=1, delay_cost=1)
	S += T3_1t2_a0b0_mem0 >= 51
	T3_1t2_a0b0_mem0 += ADD_mem[0]

	T3_1t2_a0b0_mem1 = S.Task('T3_1t2_a0b0_mem1', length=1, delay_cost=1)
	S += T3_1t2_a0b0_mem1 >= 51
	T3_1t2_a0b0_mem1 += ADD_mem[0]

	T1t2_a0b0_mem0 = S.Task('T1t2_a0b0_mem0', length=1, delay_cost=1)
	S += T1t2_a0b0_mem0 >= 52
	T1t2_a0b0_mem0 += INPUT_mem_r

	T1t2_a0b0_mem1 = S.Task('T1t2_a0b0_mem1', length=1, delay_cost=1)
	S += T1t2_a0b0_mem1 >= 52
	T1t2_a0b0_mem1 += INPUT_mem_r

	T2t2_a1b1 = S.Task('T2t2_a1b1', length=1, delay_cost=1)
	S += T2t2_a1b1 >= 52
	T2t2_a1b1 += ADD[0]

	T2t4_a0b0_in = S.Task('T2t4_a0b0_in', length=1, delay_cost=1)
	S += T2t4_a0b0_in >= 52
	T2t4_a0b0_in += MUL_in[0]

	T2t4_a0b0_mem0 = S.Task('T2t4_a0b0_mem0', length=1, delay_cost=1)
	S += T2t4_a0b0_mem0 >= 52
	T2t4_a0b0_mem0 += ADD_mem[1]

	T2t4_a0b0_mem1 = S.Task('T2t4_a0b0_mem1', length=1, delay_cost=1)
	S += T2t4_a0b0_mem1 >= 52
	T2t4_a0b0_mem1 += ADD_mem[0]

	T3_1t2_a0b0 = S.Task('T3_1t2_a0b0', length=1, delay_cost=1)
	S += T3_1t2_a0b0 >= 52
	T3_1t2_a0b0 += ADD[2]

	T1t2_a0b0 = S.Task('T1t2_a0b0', length=1, delay_cost=1)
	S += T1t2_a0b0 >= 53
	T1t2_a0b0 += ADD[0]

	T2t3_1_mem0 = S.Task('T2t3_1_mem0', length=1, delay_cost=1)
	S += T2t3_1_mem0 >= 53
	T2t3_1_mem0 += INPUT_mem_r

	T2t3_1_mem1 = S.Task('T2t3_1_mem1', length=1, delay_cost=1)
	S += T2t3_1_mem1 >= 53
	T2t3_1_mem1 += INPUT_mem_r

	T2t4_a0b0 = S.Task('T2t4_a0b0', length=7, delay_cost=1)
	S += T2t4_a0b0 >= 53
	T2t4_a0b0 += MUL[0]

	T2t4_a1b1_in = S.Task('T2t4_a1b1_in', length=1, delay_cost=1)
	S += T2t4_a1b1_in >= 53
	T2t4_a1b1_in += MUL_in[0]

	T2t4_a1b1_mem0 = S.Task('T2t4_a1b1_mem0', length=1, delay_cost=1)
	S += T2t4_a1b1_mem0 >= 53
	T2t4_a1b1_mem0 += ADD_mem[0]

	T2t4_a1b1_mem1 = S.Task('T2t4_a1b1_mem1', length=1, delay_cost=1)
	S += T2t4_a1b1_mem1 >= 53
	T2t4_a1b1_mem1 += ADD_mem[2]

	T1t4_a0b0_in = S.Task('T1t4_a0b0_in', length=1, delay_cost=1)
	S += T1t4_a0b0_in >= 54
	T1t4_a0b0_in += MUL_in[0]

	T1t4_a0b0_mem0 = S.Task('T1t4_a0b0_mem0', length=1, delay_cost=1)
	S += T1t4_a0b0_mem0 >= 54
	T1t4_a0b0_mem0 += ADD_mem[0]

	T1t4_a0b0_mem1 = S.Task('T1t4_a0b0_mem1', length=1, delay_cost=1)
	S += T1t4_a0b0_mem1 >= 54
	T1t4_a0b0_mem1 += ADD_mem[1]

	T2t3_1 = S.Task('T2t3_1', length=1, delay_cost=1)
	S += T2t3_1 >= 54
	T2t3_1 += ADD[0]

	T2t4_a1b1 = S.Task('T2t4_a1b1', length=7, delay_cost=1)
	S += T2t4_a1b1 >= 54
	T2t4_a1b1 += MUL[0]

	T4_101_mem0 = S.Task('T4_101_mem0', length=1, delay_cost=1)
	S += T4_101_mem0 >= 54
	T4_101_mem0 += INPUT_mem_r

	T4_101_mem1 = S.Task('T4_101_mem1', length=1, delay_cost=1)
	S += T4_101_mem1 >= 54
	T4_101_mem1 += INPUT_mem_r

	T1t4_a0b0 = S.Task('T1t4_a0b0', length=7, delay_cost=1)
	S += T1t4_a0b0 >= 55
	T1t4_a0b0 += MUL[0]

	T2t1_t2t3_in = S.Task('T2t1_t2t3_in', length=1, delay_cost=1)
	S += T2t1_t2t3_in >= 55
	T2t1_t2t3_in += MUL_in[0]

	T2t1_t2t3_mem0 = S.Task('T2t1_t2t3_mem0', length=1, delay_cost=1)
	S += T2t1_t2t3_mem0 >= 55
	T2t1_t2t3_mem0 += ADD_mem[1]

	T2t1_t2t3_mem1 = S.Task('T2t1_t2t3_mem1', length=1, delay_cost=1)
	S += T2t1_t2t3_mem1 >= 55
	T2t1_t2t3_mem1 += ADD_mem[0]

	T401_mem0 = S.Task('T401_mem0', length=1, delay_cost=1)
	S += T401_mem0 >= 55
	T401_mem0 += INPUT_mem_r

	T401_mem1 = S.Task('T401_mem1', length=1, delay_cost=1)
	S += T401_mem1 >= 55
	T401_mem1 += INPUT_mem_r

	T4_101 = S.Task('T4_101', length=1, delay_cost=1)
	S += T4_101 >= 55
	T4_101 += ADD[0]

	T1t3_a1b1_mem0 = S.Task('T1t3_a1b1_mem0', length=1, delay_cost=1)
	S += T1t3_a1b1_mem0 >= 56
	T1t3_a1b1_mem0 += INPUT_mem_r

	T1t3_a1b1_mem1 = S.Task('T1t3_a1b1_mem1', length=1, delay_cost=1)
	S += T1t3_a1b1_mem1 >= 56
	T1t3_a1b1_mem1 += INPUT_mem_r

	T2t1_t2t3 = S.Task('T2t1_t2t3', length=7, delay_cost=1)
	S += T2t1_t2t3 >= 56
	T2t1_t2t3 += MUL[0]

	T401 = S.Task('T401', length=1, delay_cost=1)
	S += T401 >= 56
	T401 += ADD[0]

	T4_2t1_a0b0_in = S.Task('T4_2t1_a0b0_in', length=1, delay_cost=1)
	S += T4_2t1_a0b0_in >= 56
	T4_2t1_a0b0_in += MUL_in[0]

	T4_2t1_a0b0_mem0 = S.Task('T4_2t1_a0b0_mem0', length=1, delay_cost=1)
	S += T4_2t1_a0b0_mem0 >= 56
	T4_2t1_a0b0_mem0 += ADD_mem[0]

	T4_2t1_a0b0_mem1 = S.Task('T4_2t1_a0b0_mem1', length=1, delay_cost=1)
	S += T4_2t1_a0b0_mem1 >= 56
	T4_2t1_a0b0_mem1 += ADD_mem[3]

	T4_2t2_1_mem0 = S.Task('T4_2t2_1_mem0', length=1, delay_cost=1)
	S += T4_2t2_1_mem0 >= 56
	T4_2t2_1_mem0 += ADD_mem[0]

	T4_2t2_1_mem1 = S.Task('T4_2t2_1_mem1', length=1, delay_cost=1)
	S += T4_2t2_1_mem1 >= 56
	T4_2t2_1_mem1 += ADD_mem[2]

	T1t3_0_mem0 = S.Task('T1t3_0_mem0', length=1, delay_cost=1)
	S += T1t3_0_mem0 >= 57
	T1t3_0_mem0 += INPUT_mem_r

	T1t3_0_mem1 = S.Task('T1t3_0_mem1', length=1, delay_cost=1)
	S += T1t3_0_mem1 >= 57
	T1t3_0_mem1 += INPUT_mem_r

	T1t3_a1b1 = S.Task('T1t3_a1b1', length=1, delay_cost=1)
	S += T1t3_a1b1 >= 57
	T1t3_a1b1 += ADD[0]

	T3_1t1_a0b0_in = S.Task('T3_1t1_a0b0_in', length=1, delay_cost=1)
	S += T3_1t1_a0b0_in >= 57
	T3_1t1_a0b0_in += MUL_in[0]

	T3_1t1_a0b0_mem0 = S.Task('T3_1t1_a0b0_mem0', length=1, delay_cost=1)
	S += T3_1t1_a0b0_mem0 >= 57
	T3_1t1_a0b0_mem0 += ADD_mem[0]

	T3_1t1_a0b0_mem1 = S.Task('T3_1t1_a0b0_mem1', length=1, delay_cost=1)
	S += T3_1t1_a0b0_mem1 >= 57
	T3_1t1_a0b0_mem1 += ADD_mem[0]

	T4_2t1_a0b0 = S.Task('T4_2t1_a0b0', length=7, delay_cost=1)
	S += T4_2t1_a0b0 >= 57
	T4_2t1_a0b0 += MUL[0]

	T4_2t2_1 = S.Task('T4_2t2_1', length=1, delay_cost=1)
	S += T4_2t2_1 >= 57
	T4_2t2_1 += ADD[1]

	T1t3_0 = S.Task('T1t3_0', length=1, delay_cost=1)
	S += T1t3_0 >= 58
	T1t3_0 += ADD[0]

	T1t4_a1b1_in = S.Task('T1t4_a1b1_in', length=1, delay_cost=1)
	S += T1t4_a1b1_in >= 58
	T1t4_a1b1_in += MUL_in[0]

	T1t4_a1b1_mem0 = S.Task('T1t4_a1b1_mem0', length=1, delay_cost=1)
	S += T1t4_a1b1_mem0 >= 58
	T1t4_a1b1_mem0 += ADD_mem[3]

	T1t4_a1b1_mem1 = S.Task('T1t4_a1b1_mem1', length=1, delay_cost=1)
	S += T1t4_a1b1_mem1 >= 58
	T1t4_a1b1_mem1 += ADD_mem[0]

	T3_1t1_a0b0 = S.Task('T3_1t1_a0b0', length=7, delay_cost=1)
	S += T3_1t1_a0b0 >= 58
	T3_1t1_a0b0 += MUL[0]

	T5_100_mem0 = S.Task('T5_100_mem0', length=1, delay_cost=1)
	S += T5_100_mem0 >= 58
	T5_100_mem0 += INPUT_mem_r

	T5_100_mem1 = S.Task('T5_100_mem1', length=1, delay_cost=1)
	S += T5_100_mem1 >= 58
	T5_100_mem1 += INPUT_mem_r

	T0t2_a1b1_mem0 = S.Task('T0t2_a1b1_mem0', length=1, delay_cost=1)
	S += T0t2_a1b1_mem0 >= 59
	T0t2_a1b1_mem0 += INPUT_mem_r

	T0t2_a1b1_mem1 = S.Task('T0t2_a1b1_mem1', length=1, delay_cost=1)
	S += T0t2_a1b1_mem1 >= 59
	T0t2_a1b1_mem1 += INPUT_mem_r

	T1t0_t2t3_in = S.Task('T1t0_t2t3_in', length=1, delay_cost=1)
	S += T1t0_t2t3_in >= 59
	T1t0_t2t3_in += MUL_in[0]

	T1t0_t2t3_mem0 = S.Task('T1t0_t2t3_mem0', length=1, delay_cost=1)
	S += T1t0_t2t3_mem0 >= 59
	T1t0_t2t3_mem0 += ADD_mem[1]

	T1t0_t2t3_mem1 = S.Task('T1t0_t2t3_mem1', length=1, delay_cost=1)
	S += T1t0_t2t3_mem1 >= 59
	T1t0_t2t3_mem1 += ADD_mem[0]

	T1t4_a1b1 = S.Task('T1t4_a1b1', length=7, delay_cost=1)
	S += T1t4_a1b1 >= 59
	T1t4_a1b1 += MUL[0]

	T5_100 = S.Task('T5_100', length=1, delay_cost=1)
	S += T5_100 >= 59
	T5_100 += ADD[0]

	T0t2_a1b1 = S.Task('T0t2_a1b1', length=1, delay_cost=1)
	S += T0t2_a1b1 >= 60
	T0t2_a1b1 += ADD[0]

	T1t0_t2t3 = S.Task('T1t0_t2t3', length=7, delay_cost=1)
	S += T1t0_t2t3 >= 60
	T1t0_t2t3 += MUL[0]

	T2_2t0_a1b1_in = S.Task('T2_2t0_a1b1_in', length=1, delay_cost=1)
	S += T2_2t0_a1b1_in >= 60
	T2_2t0_a1b1_in += MUL_in[0]

	T2_2t0_a1b1_mem0 = S.Task('T2_2t0_a1b1_mem0', length=1, delay_cost=1)
	S += T2_2t0_a1b1_mem0 >= 60
	T2_2t0_a1b1_mem0 += INPUT_mem_r

	T2_2t0_a1b1_mem1 = S.Task('T2_2t0_a1b1_mem1', length=1, delay_cost=1)
	S += T2_2t0_a1b1_mem1 >= 60
	T2_2t0_a1b1_mem1 += INPUT_mem_r

	T5_2t2_0_mem0 = S.Task('T5_2t2_0_mem0', length=1, delay_cost=1)
	S += T5_2t2_0_mem0 >= 60
	T5_2t2_0_mem0 += ADD_mem[0]

	T5_2t2_0_mem1 = S.Task('T5_2t2_0_mem1', length=1, delay_cost=1)
	S += T5_2t2_0_mem1 >= 60
	T5_2t2_0_mem1 += ADD_mem[2]

	T2_2t0_a1b1 = S.Task('T2_2t0_a1b1', length=7, delay_cost=1)
	S += T2_2t0_a1b1 >= 61
	T2_2t0_a1b1 += MUL[0]

	T2_2t1_a1b1_in = S.Task('T2_2t1_a1b1_in', length=1, delay_cost=1)
	S += T2_2t1_a1b1_in >= 61
	T2_2t1_a1b1_in += MUL_in[0]

	T2_2t1_a1b1_mem0 = S.Task('T2_2t1_a1b1_mem0', length=1, delay_cost=1)
	S += T2_2t1_a1b1_mem0 >= 61
	T2_2t1_a1b1_mem0 += INPUT_mem_r

	T2_2t1_a1b1_mem1 = S.Task('T2_2t1_a1b1_mem1', length=1, delay_cost=1)
	S += T2_2t1_a1b1_mem1 >= 61
	T2_2t1_a1b1_mem1 += INPUT_mem_r

	T3_1t3_1_mem0 = S.Task('T3_1t3_1_mem0', length=1, delay_cost=1)
	S += T3_1t3_1_mem0 >= 61
	T3_1t3_1_mem0 += ADD_mem[0]

	T3_1t3_1_mem1 = S.Task('T3_1t3_1_mem1', length=1, delay_cost=1)
	S += T3_1t3_1_mem1 >= 61
	T3_1t3_1_mem1 += ADD_mem[0]

	T5_2t2_0 = S.Task('T5_2t2_0', length=1, delay_cost=1)
	S += T5_2t2_0 >= 61
	T5_2t2_0 += ADD[2]

	T2_2t0_a0b0_in = S.Task('T2_2t0_a0b0_in', length=1, delay_cost=1)
	S += T2_2t0_a0b0_in >= 62
	T2_2t0_a0b0_in += MUL_in[0]

	T2_2t0_a0b0_mem0 = S.Task('T2_2t0_a0b0_mem0', length=1, delay_cost=1)
	S += T2_2t0_a0b0_mem0 >= 62
	T2_2t0_a0b0_mem0 += INPUT_mem_r

	T2_2t0_a0b0_mem1 = S.Task('T2_2t0_a0b0_mem1', length=1, delay_cost=1)
	S += T2_2t0_a0b0_mem1 >= 62
	T2_2t0_a0b0_mem1 += INPUT_mem_r

	T2_2t1_a1b1 = S.Task('T2_2t1_a1b1', length=7, delay_cost=1)
	S += T2_2t1_a1b1 >= 62
	T2_2t1_a1b1 += MUL[0]

	T3_1t3_1 = S.Task('T3_1t3_1', length=1, delay_cost=1)
	S += T3_1t3_1 >= 62
	T3_1t3_1 += ADD[1]

	T3_1t3_a0b0_mem0 = S.Task('T3_1t3_a0b0_mem0', length=1, delay_cost=1)
	S += T3_1t3_a0b0_mem0 >= 62
	T3_1t3_a0b0_mem0 += ADD_mem[0]

	T3_1t3_a0b0_mem1 = S.Task('T3_1t3_a0b0_mem1', length=1, delay_cost=1)
	S += T3_1t3_a0b0_mem1 >= 62
	T3_1t3_a0b0_mem1 += ADD_mem[0]

	T2_2t0_a0b0 = S.Task('T2_2t0_a0b0', length=7, delay_cost=1)
	S += T2_2t0_a0b0 >= 63
	T2_2t0_a0b0 += MUL[0]

	T2_2t1_a0b0_in = S.Task('T2_2t1_a0b0_in', length=1, delay_cost=1)
	S += T2_2t1_a0b0_in >= 63
	T2_2t1_a0b0_in += MUL_in[0]

	T2_2t1_a0b0_mem0 = S.Task('T2_2t1_a0b0_mem0', length=1, delay_cost=1)
	S += T2_2t1_a0b0_mem0 >= 63
	T2_2t1_a0b0_mem0 += INPUT_mem_r

	T2_2t1_a0b0_mem1 = S.Task('T2_2t1_a0b0_mem1', length=1, delay_cost=1)
	S += T2_2t1_a0b0_mem1 >= 63
	T2_2t1_a0b0_mem1 += INPUT_mem_r

	T2t3_t2t3_mem0 = S.Task('T2t3_t2t3_mem0', length=1, delay_cost=1)
	S += T2t3_t2t3_mem0 >= 63
	T2t3_t2t3_mem0 += ADD_mem[0]

	T2t3_t2t3_mem1 = S.Task('T2t3_t2t3_mem1', length=1, delay_cost=1)
	S += T2t3_t2t3_mem1 >= 63
	T2t3_t2t3_mem1 += ADD_mem[0]

	T3_1t3_a0b0 = S.Task('T3_1t3_a0b0', length=1, delay_cost=1)
	S += T3_1t3_a0b0 >= 63
	T3_1t3_a0b0 += ADD[1]

	T1_1t1_a1b1_in = S.Task('T1_1t1_a1b1_in', length=1, delay_cost=1)
	S += T1_1t1_a1b1_in >= 64
	T1_1t1_a1b1_in += MUL_in[0]

	T1_1t1_a1b1_mem0 = S.Task('T1_1t1_a1b1_mem0', length=1, delay_cost=1)
	S += T1_1t1_a1b1_mem0 >= 64
	T1_1t1_a1b1_mem0 += INPUT_mem_r

	T1_1t1_a1b1_mem1 = S.Task('T1_1t1_a1b1_mem1', length=1, delay_cost=1)
	S += T1_1t1_a1b1_mem1 >= 64
	T1_1t1_a1b1_mem1 += INPUT_mem_r

	T2_2t1_a0b0 = S.Task('T2_2t1_a0b0', length=7, delay_cost=1)
	S += T2_2t1_a0b0 >= 64
	T2_2t1_a0b0 += MUL[0]

	T2t3_t2t3 = S.Task('T2t3_t2t3', length=1, delay_cost=1)
	S += T2t3_t2t3 >= 64
	T2t3_t2t3 += ADD[1]

	T4_2t2_a0b0_mem0 = S.Task('T4_2t2_a0b0_mem0', length=1, delay_cost=1)
	S += T4_2t2_a0b0_mem0 >= 64
	T4_2t2_a0b0_mem0 += ADD_mem[0]

	T4_2t2_a0b0_mem1 = S.Task('T4_2t2_a0b0_mem1', length=1, delay_cost=1)
	S += T4_2t2_a0b0_mem1 >= 64
	T4_2t2_a0b0_mem1 += ADD_mem[0]

	T1_1t1_a0b0_in = S.Task('T1_1t1_a0b0_in', length=1, delay_cost=1)
	S += T1_1t1_a0b0_in >= 65
	T1_1t1_a0b0_in += MUL_in[0]

	T1_1t1_a0b0_mem0 = S.Task('T1_1t1_a0b0_mem0', length=1, delay_cost=1)
	S += T1_1t1_a0b0_mem0 >= 65
	T1_1t1_a0b0_mem0 += INPUT_mem_r

	T1_1t1_a0b0_mem1 = S.Task('T1_1t1_a0b0_mem1', length=1, delay_cost=1)
	S += T1_1t1_a0b0_mem1 >= 65
	T1_1t1_a0b0_mem1 += INPUT_mem_r

	T1_1t1_a1b1 = S.Task('T1_1t1_a1b1', length=7, delay_cost=1)
	S += T1_1t1_a1b1 >= 65
	T1_1t1_a1b1 += MUL[0]

	T1t3_t2t3_mem0 = S.Task('T1t3_t2t3_mem0', length=1, delay_cost=1)
	S += T1t3_t2t3_mem0 >= 65
	T1t3_t2t3_mem0 += ADD_mem[0]

	T1t3_t2t3_mem1 = S.Task('T1t3_t2t3_mem1', length=1, delay_cost=1)
	S += T1t3_t2t3_mem1 >= 65
	T1t3_t2t3_mem1 += ADD_mem[0]

	T4_2t2_a0b0 = S.Task('T4_2t2_a0b0', length=1, delay_cost=1)
	S += T4_2t2_a0b0 >= 65
	T4_2t2_a0b0 += ADD[0]

	T1_1t0_a1b1_in = S.Task('T1_1t0_a1b1_in', length=1, delay_cost=1)
	S += T1_1t0_a1b1_in >= 66
	T1_1t0_a1b1_in += MUL_in[0]

	T1_1t0_a1b1_mem0 = S.Task('T1_1t0_a1b1_mem0', length=1, delay_cost=1)
	S += T1_1t0_a1b1_mem0 >= 66
	T1_1t0_a1b1_mem0 += INPUT_mem_r

	T1_1t0_a1b1_mem1 = S.Task('T1_1t0_a1b1_mem1', length=1, delay_cost=1)
	S += T1_1t0_a1b1_mem1 >= 66
	T1_1t0_a1b1_mem1 += INPUT_mem_r

	T1_1t1_a0b0 = S.Task('T1_1t1_a0b0', length=7, delay_cost=1)
	S += T1_1t1_a0b0 >= 66
	T1_1t1_a0b0 += MUL[0]

	T1t3_t2t3 = S.Task('T1t3_t2t3', length=1, delay_cost=1)
	S += T1t3_t2t3 >= 66
	T1t3_t2t3 += ADD[0]

	T1_1t0_a0b0_in = S.Task('T1_1t0_a0b0_in', length=1, delay_cost=1)
	S += T1_1t0_a0b0_in >= 67
	T1_1t0_a0b0_in += MUL_in[0]

	T1_1t0_a0b0_mem0 = S.Task('T1_1t0_a0b0_mem0', length=1, delay_cost=1)
	S += T1_1t0_a0b0_mem0 >= 67
	T1_1t0_a0b0_mem0 += INPUT_mem_r

	T1_1t0_a0b0_mem1 = S.Task('T1_1t0_a0b0_mem1', length=1, delay_cost=1)
	S += T1_1t0_a0b0_mem1 >= 67
	T1_1t0_a0b0_mem1 += INPUT_mem_r

	T1_1t0_a1b1 = S.Task('T1_1t0_a1b1', length=7, delay_cost=1)
	S += T1_1t0_a1b1 >= 67
	T1_1t0_a1b1 += MUL[0]

	T0_1t1_a1b1_in = S.Task('T0_1t1_a1b1_in', length=1, delay_cost=1)
	S += T0_1t1_a1b1_in >= 68
	T0_1t1_a1b1_in += MUL_in[0]

	T0_1t1_a1b1_mem0 = S.Task('T0_1t1_a1b1_mem0', length=1, delay_cost=1)
	S += T0_1t1_a1b1_mem0 >= 68
	T0_1t1_a1b1_mem0 += INPUT_mem_r

	T0_1t1_a1b1_mem1 = S.Task('T0_1t1_a1b1_mem1', length=1, delay_cost=1)
	S += T0_1t1_a1b1_mem1 >= 68
	T0_1t1_a1b1_mem1 += INPUT_mem_r

	T1_1t0_a0b0 = S.Task('T1_1t0_a0b0', length=7, delay_cost=1)
	S += T1_1t0_a0b0 >= 68
	T1_1t0_a0b0 += MUL[0]

	T0_1t1_a0b0_in = S.Task('T0_1t1_a0b0_in', length=1, delay_cost=1)
	S += T0_1t1_a0b0_in >= 69
	T0_1t1_a0b0_in += MUL_in[0]

	T0_1t1_a0b0_mem0 = S.Task('T0_1t1_a0b0_mem0', length=1, delay_cost=1)
	S += T0_1t1_a0b0_mem0 >= 69
	T0_1t1_a0b0_mem0 += INPUT_mem_r

	T0_1t1_a0b0_mem1 = S.Task('T0_1t1_a0b0_mem1', length=1, delay_cost=1)
	S += T0_1t1_a0b0_mem1 >= 69
	T0_1t1_a0b0_mem1 += INPUT_mem_r

	T0_1t1_a1b1 = S.Task('T0_1t1_a1b1', length=7, delay_cost=1)
	S += T0_1t1_a1b1 >= 69
	T0_1t1_a1b1 += MUL[0]

	T0_1t0_a1b1_in = S.Task('T0_1t0_a1b1_in', length=1, delay_cost=1)
	S += T0_1t0_a1b1_in >= 70
	T0_1t0_a1b1_in += MUL_in[0]

	T0_1t0_a1b1_mem0 = S.Task('T0_1t0_a1b1_mem0', length=1, delay_cost=1)
	S += T0_1t0_a1b1_mem0 >= 70
	T0_1t0_a1b1_mem0 += INPUT_mem_r

	T0_1t0_a1b1_mem1 = S.Task('T0_1t0_a1b1_mem1', length=1, delay_cost=1)
	S += T0_1t0_a1b1_mem1 >= 70
	T0_1t0_a1b1_mem1 += INPUT_mem_r

	T0_1t1_a0b0 = S.Task('T0_1t1_a0b0', length=7, delay_cost=1)
	S += T0_1t1_a0b0 >= 70
	T0_1t1_a0b0 += MUL[0]

	T0_1t0_a0b0_in = S.Task('T0_1t0_a0b0_in', length=1, delay_cost=1)
	S += T0_1t0_a0b0_in >= 71
	T0_1t0_a0b0_in += MUL_in[0]

	T0_1t0_a0b0_mem0 = S.Task('T0_1t0_a0b0_mem0', length=1, delay_cost=1)
	S += T0_1t0_a0b0_mem0 >= 71
	T0_1t0_a0b0_mem0 += INPUT_mem_r

	T0_1t0_a0b0_mem1 = S.Task('T0_1t0_a0b0_mem1', length=1, delay_cost=1)
	S += T0_1t0_a0b0_mem1 >= 71
	T0_1t0_a0b0_mem1 += INPUT_mem_r

	T0_1t0_a1b1 = S.Task('T0_1t0_a1b1', length=7, delay_cost=1)
	S += T0_1t0_a1b1 >= 71
	T0_1t0_a1b1 += MUL[0]

	T0_1t0_a0b0 = S.Task('T0_1t0_a0b0', length=7, delay_cost=1)
	S += T0_1t0_a0b0 >= 72
	T0_1t0_a0b0 += MUL[0]

	T5_2t0_a0b0_in = S.Task('T5_2t0_a0b0_in', length=1, delay_cost=1)
	S += T5_2t0_a0b0_in >= 72
	T5_2t0_a0b0_in += MUL_in[0]

	T5_2t0_a0b0_mem0 = S.Task('T5_2t0_a0b0_mem0', length=1, delay_cost=1)
	S += T5_2t0_a0b0_mem0 >= 72
	T5_2t0_a0b0_mem0 += ADD_mem[0]

	T5_2t0_a0b0_mem1 = S.Task('T5_2t0_a0b0_mem1', length=1, delay_cost=1)
	S += T5_2t0_a0b0_mem1 >= 72
	T5_2t0_a0b0_mem1 += ADD_mem[1]

	T6_111_mem0 = S.Task('T6_111_mem0', length=1, delay_cost=1)
	S += T6_111_mem0 >= 72
	T6_111_mem0 += INPUT_mem_r

	T6_111_mem1 = S.Task('T6_111_mem1', length=1, delay_cost=1)
	S += T6_111_mem1 >= 72
	T6_111_mem1 += INPUT_mem_r

	T0t4_a1b1_in = S.Task('T0t4_a1b1_in', length=1, delay_cost=1)
	S += T0t4_a1b1_in >= 73
	T0t4_a1b1_in += MUL_in[0]

	T0t4_a1b1_mem0 = S.Task('T0t4_a1b1_mem0', length=1, delay_cost=1)
	S += T0t4_a1b1_mem0 >= 73
	T0t4_a1b1_mem0 += ADD_mem[0]

	T0t4_a1b1_mem1 = S.Task('T0t4_a1b1_mem1', length=1, delay_cost=1)
	S += T0t4_a1b1_mem1 >= 73
	T0t4_a1b1_mem1 += ADD_mem[3]

	T5_2t0_a0b0 = S.Task('T5_2t0_a0b0', length=7, delay_cost=1)
	S += T5_2t0_a0b0 >= 73
	T5_2t0_a0b0 += MUL[0]

	T5_611_mem0 = S.Task('T5_611_mem0', length=1, delay_cost=1)
	S += T5_611_mem0 >= 73
	T5_611_mem0 += INPUT_mem_r

	T5_611_mem1 = S.Task('T5_611_mem1', length=1, delay_cost=1)
	S += T5_611_mem1 >= 73
	T5_611_mem1 += INPUT_mem_r

	T6_111 = S.Task('T6_111', length=1, delay_cost=1)
	S += T6_111 >= 73
	T6_111 += ADD[0]

	T0t4_a1b1 = S.Task('T0t4_a1b1', length=7, delay_cost=1)
	S += T0t4_a1b1 >= 74
	T0t4_a1b1 += MUL[0]

	T1_1t3_a1b1_mem0 = S.Task('T1_1t3_a1b1_mem0', length=1, delay_cost=1)
	S += T1_1t3_a1b1_mem0 >= 74
	T1_1t3_a1b1_mem0 += INPUT_mem_r

	T1_1t3_a1b1_mem1 = S.Task('T1_1t3_a1b1_mem1', length=1, delay_cost=1)
	S += T1_1t3_a1b1_mem1 >= 74
	T1_1t3_a1b1_mem1 += INPUT_mem_r

	T5_611 = S.Task('T5_611', length=1, delay_cost=1)
	S += T5_611 >= 74
	T5_611 += ADD[0]

	T1_1t3_a1b1 = S.Task('T1_1t3_a1b1', length=1, delay_cost=1)
	S += T1_1t3_a1b1 >= 75
	T1_1t3_a1b1 += ADD[1]

	T2_2t3_0_mem0 = S.Task('T2_2t3_0_mem0', length=1, delay_cost=1)
	S += T2_2t3_0_mem0 >= 75
	T2_2t3_0_mem0 += INPUT_mem_r

	T2_2t3_0_mem1 = S.Task('T2_2t3_0_mem1', length=1, delay_cost=1)
	S += T2_2t3_0_mem1 >= 75
	T2_2t3_0_mem1 += INPUT_mem_r

	T2_2t3_0 = S.Task('T2_2t3_0', length=1, delay_cost=1)
	S += T2_2t3_0 >= 76
	T2_2t3_0 += ADD[0]

	T5_610_mem0 = S.Task('T5_610_mem0', length=1, delay_cost=1)
	S += T5_610_mem0 >= 76
	T5_610_mem0 += INPUT_mem_r

	T5_610_mem1 = S.Task('T5_610_mem1', length=1, delay_cost=1)
	S += T5_610_mem1 >= 76
	T5_610_mem1 += INPUT_mem_r

	T0_1t2_a0b0_mem0 = S.Task('T0_1t2_a0b0_mem0', length=1, delay_cost=1)
	S += T0_1t2_a0b0_mem0 >= 77
	T0_1t2_a0b0_mem0 += INPUT_mem_r

	T0_1t2_a0b0_mem1 = S.Task('T0_1t2_a0b0_mem1', length=1, delay_cost=1)
	S += T0_1t2_a0b0_mem1 >= 77
	T0_1t2_a0b0_mem1 += INPUT_mem_r

	T5_610 = S.Task('T5_610', length=1, delay_cost=1)
	S += T5_610 >= 77
	T5_610 += ADD[0]

	T0_1t2_a0b0 = S.Task('T0_1t2_a0b0', length=1, delay_cost=1)
	S += T0_1t2_a0b0 >= 78
	T0_1t2_a0b0 += ADD[3]

	T6_101_mem0 = S.Task('T6_101_mem0', length=1, delay_cost=1)
	S += T6_101_mem0 >= 78
	T6_101_mem0 += INPUT_mem_r

	T6_101_mem1 = S.Task('T6_101_mem1', length=1, delay_cost=1)
	S += T6_101_mem1 >= 78
	T6_101_mem1 += INPUT_mem_r

	T6_101 = S.Task('T6_101', length=1, delay_cost=1)
	S += T6_101 >= 79
	T6_101 += ADD[1]

	T6_110_mem0 = S.Task('T6_110_mem0', length=1, delay_cost=1)
	S += T6_110_mem0 >= 79
	T6_110_mem0 += INPUT_mem_r

	T6_110_mem1 = S.Task('T6_110_mem1', length=1, delay_cost=1)
	S += T6_110_mem1 >= 79
	T6_110_mem1 += INPUT_mem_r

	T4_601_mem0 = S.Task('T4_601_mem0', length=1, delay_cost=1)
	S += T4_601_mem0 >= 80
	T4_601_mem0 += INPUT_mem_r

	T4_601_mem1 = S.Task('T4_601_mem1', length=1, delay_cost=1)
	S += T4_601_mem1 >= 80
	T4_601_mem1 += INPUT_mem_r

	T6_110 = S.Task('T6_110', length=1, delay_cost=1)
	S += T6_110 >= 80
	T6_110 += ADD[3]

	T2_2t2_a0b0_mem0 = S.Task('T2_2t2_a0b0_mem0', length=1, delay_cost=1)
	S += T2_2t2_a0b0_mem0 >= 81
	T2_2t2_a0b0_mem0 += INPUT_mem_r

	T2_2t2_a0b0_mem1 = S.Task('T2_2t2_a0b0_mem1', length=1, delay_cost=1)
	S += T2_2t2_a0b0_mem1 >= 81
	T2_2t2_a0b0_mem1 += INPUT_mem_r

	T4_601 = S.Task('T4_601', length=1, delay_cost=1)
	S += T4_601 >= 81
	T4_601 += ADD[1]

	T2_2t2_a0b0 = S.Task('T2_2t2_a0b0', length=1, delay_cost=1)
	S += T2_2t2_a0b0 >= 82
	T2_2t2_a0b0 += ADD[1]

	T4_611_mem0 = S.Task('T4_611_mem0', length=1, delay_cost=1)
	S += T4_611_mem0 >= 82
	T4_611_mem0 += INPUT_mem_r

	T4_611_mem1 = S.Task('T4_611_mem1', length=1, delay_cost=1)
	S += T4_611_mem1 >= 82
	T4_611_mem1 += INPUT_mem_r

	T4_611 = S.Task('T4_611', length=1, delay_cost=1)
	S += T4_611 >= 83
	T4_611 += ADD[0]

	T5_500_mem0 = S.Task('T5_500_mem0', length=1, delay_cost=1)
	S += T5_500_mem0 >= 83
	T5_500_mem0 += INPUT_mem_r

	T5_500_mem1 = S.Task('T5_500_mem1', length=1, delay_cost=1)
	S += T5_500_mem1 >= 83
	T5_500_mem1 += INPUT_mem_r

	T2_2t2_0_mem0 = S.Task('T2_2t2_0_mem0', length=1, delay_cost=1)
	S += T2_2t2_0_mem0 >= 84
	T2_2t2_0_mem0 += INPUT_mem_r

	T2_2t2_0_mem1 = S.Task('T2_2t2_0_mem1', length=1, delay_cost=1)
	S += T2_2t2_0_mem1 >= 84
	T2_2t2_0_mem1 += INPUT_mem_r

	T5_500 = S.Task('T5_500', length=1, delay_cost=1)
	S += T5_500 >= 84
	T5_500 += ADD[1]

	T2_2t2_0 = S.Task('T2_2t2_0', length=1, delay_cost=1)
	S += T2_2t2_0 >= 85
	T2_2t2_0 += ADD[3]

	T6_100_mem0 = S.Task('T6_100_mem0', length=1, delay_cost=1)
	S += T6_100_mem0 >= 85
	T6_100_mem0 += INPUT_mem_r

	T6_100_mem1 = S.Task('T6_100_mem1', length=1, delay_cost=1)
	S += T6_100_mem1 >= 85
	T6_100_mem1 += INPUT_mem_r

	T2_2t3_1_mem0 = S.Task('T2_2t3_1_mem0', length=1, delay_cost=1)
	S += T2_2t3_1_mem0 >= 86
	T2_2t3_1_mem0 += INPUT_mem_r

	T2_2t3_1_mem1 = S.Task('T2_2t3_1_mem1', length=1, delay_cost=1)
	S += T2_2t3_1_mem1 >= 86
	T2_2t3_1_mem1 += INPUT_mem_r

	T6_100 = S.Task('T6_100', length=1, delay_cost=1)
	S += T6_100 >= 86
	T6_100 += ADD[1]

	T1_1t3_0_mem0 = S.Task('T1_1t3_0_mem0', length=1, delay_cost=1)
	S += T1_1t3_0_mem0 >= 87
	T1_1t3_0_mem0 += INPUT_mem_r

	T1_1t3_0_mem1 = S.Task('T1_1t3_0_mem1', length=1, delay_cost=1)
	S += T1_1t3_0_mem1 >= 87
	T1_1t3_0_mem1 += INPUT_mem_r

	T2_2t3_1 = S.Task('T2_2t3_1', length=1, delay_cost=1)
	S += T2_2t3_1 >= 87
	T2_2t3_1 += ADD[0]

	T1_1t3_0 = S.Task('T1_1t3_0', length=1, delay_cost=1)
	S += T1_1t3_0 >= 88
	T1_1t3_0 += ADD[2]

	T4_610_mem0 = S.Task('T4_610_mem0', length=1, delay_cost=1)
	S += T4_610_mem0 >= 88
	T4_610_mem0 += INPUT_mem_r

	T4_610_mem1 = S.Task('T4_610_mem1', length=1, delay_cost=1)
	S += T4_610_mem1 >= 88
	T4_610_mem1 += INPUT_mem_r

	T2_2t2_a1b1_mem0 = S.Task('T2_2t2_a1b1_mem0', length=1, delay_cost=1)
	S += T2_2t2_a1b1_mem0 >= 89
	T2_2t2_a1b1_mem0 += INPUT_mem_r

	T2_2t2_a1b1_mem1 = S.Task('T2_2t2_a1b1_mem1', length=1, delay_cost=1)
	S += T2_2t2_a1b1_mem1 >= 89
	T2_2t2_a1b1_mem1 += INPUT_mem_r

	T4_610 = S.Task('T4_610', length=1, delay_cost=1)
	S += T4_610 >= 89
	T4_610 += ADD[0]

	T1_1t2_a1b1_mem0 = S.Task('T1_1t2_a1b1_mem0', length=1, delay_cost=1)
	S += T1_1t2_a1b1_mem0 >= 90
	T1_1t2_a1b1_mem0 += INPUT_mem_r

	T1_1t2_a1b1_mem1 = S.Task('T1_1t2_a1b1_mem1', length=1, delay_cost=1)
	S += T1_1t2_a1b1_mem1 >= 90
	T1_1t2_a1b1_mem1 += INPUT_mem_r

	T2_2t2_a1b1 = S.Task('T2_2t2_a1b1', length=1, delay_cost=1)
	S += T2_2t2_a1b1 >= 90
	T2_2t2_a1b1 += ADD[0]

	T1_1t2_1_mem0 = S.Task('T1_1t2_1_mem0', length=1, delay_cost=1)
	S += T1_1t2_1_mem0 >= 91
	T1_1t2_1_mem0 += INPUT_mem_r

	T1_1t2_1_mem1 = S.Task('T1_1t2_1_mem1', length=1, delay_cost=1)
	S += T1_1t2_1_mem1 >= 91
	T1_1t2_1_mem1 += INPUT_mem_r

	T1_1t2_a1b1 = S.Task('T1_1t2_a1b1', length=1, delay_cost=1)
	S += T1_1t2_a1b1 >= 91
	T1_1t2_a1b1 += ADD[0]

	T1_1t2_1 = S.Task('T1_1t2_1', length=1, delay_cost=1)
	S += T1_1t2_1 >= 92
	T1_1t2_1 += ADD[0]

	T5_510_mem0 = S.Task('T5_510_mem0', length=1, delay_cost=1)
	S += T5_510_mem0 >= 92
	T5_510_mem0 += INPUT_mem_r

	T5_510_mem1 = S.Task('T5_510_mem1', length=1, delay_cost=1)
	S += T5_510_mem1 >= 92
	T5_510_mem1 += INPUT_mem_r

	T4_710_mem0 = S.Task('T4_710_mem0', length=1, delay_cost=1)
	S += T4_710_mem0 >= 93
	T4_710_mem0 += INPUT_mem_r

	T4_710_mem1 = S.Task('T4_710_mem1', length=1, delay_cost=1)
	S += T4_710_mem1 >= 93
	T4_710_mem1 += INPUT_mem_r

	T5_510 = S.Task('T5_510', length=1, delay_cost=1)
	S += T5_510 >= 93
	T5_510 += ADD[0]

	T4_710 = S.Task('T4_710', length=1, delay_cost=1)
	S += T4_710 >= 94
	T4_710 += ADD[0]

	T4_711_mem0 = S.Task('T4_711_mem0', length=1, delay_cost=1)
	S += T4_711_mem0 >= 94
	T4_711_mem0 += INPUT_mem_r

	T4_711_mem1 = S.Task('T4_711_mem1', length=1, delay_cost=1)
	S += T4_711_mem1 >= 94
	T4_711_mem1 += INPUT_mem_r

	T4_711 = S.Task('T4_711', length=1, delay_cost=1)
	S += T4_711 >= 95
	T4_711 += ADD[1]

	T5_600_mem0 = S.Task('T5_600_mem0', length=1, delay_cost=1)
	S += T5_600_mem0 >= 95
	T5_600_mem0 += INPUT_mem_r

	T5_600_mem1 = S.Task('T5_600_mem1', length=1, delay_cost=1)
	S += T5_600_mem1 >= 95
	T5_600_mem1 += INPUT_mem_r

	T1_1t3_1_mem0 = S.Task('T1_1t3_1_mem0', length=1, delay_cost=1)
	S += T1_1t3_1_mem0 >= 96
	T1_1t3_1_mem0 += INPUT_mem_r

	T1_1t3_1_mem1 = S.Task('T1_1t3_1_mem1', length=1, delay_cost=1)
	S += T1_1t3_1_mem1 >= 96
	T1_1t3_1_mem1 += INPUT_mem_r

	T5_600 = S.Task('T5_600', length=1, delay_cost=1)
	S += T5_600 >= 96
	T5_600 += ADD[1]

	T1_1t3_1 = S.Task('T1_1t3_1', length=1, delay_cost=1)
	S += T1_1t3_1 >= 97
	T1_1t3_1 += ADD[1]

	T1_1t3_a0b0_mem0 = S.Task('T1_1t3_a0b0_mem0', length=1, delay_cost=1)
	S += T1_1t3_a0b0_mem0 >= 97
	T1_1t3_a0b0_mem0 += INPUT_mem_r

	T1_1t3_a0b0_mem1 = S.Task('T1_1t3_a0b0_mem1', length=1, delay_cost=1)
	S += T1_1t3_a0b0_mem1 >= 97
	T1_1t3_a0b0_mem1 += INPUT_mem_r

	T1_1t3_a0b0 = S.Task('T1_1t3_a0b0', length=1, delay_cost=1)
	S += T1_1t3_a0b0 >= 98
	T1_1t3_a0b0 += ADD[2]

	T5_511_mem0 = S.Task('T5_511_mem0', length=1, delay_cost=1)
	S += T5_511_mem0 >= 98
	T5_511_mem0 += INPUT_mem_r

	T5_511_mem1 = S.Task('T5_511_mem1', length=1, delay_cost=1)
	S += T5_511_mem1 >= 98
	T5_511_mem1 += INPUT_mem_r

	T3_400_mem0 = S.Task('T3_400_mem0', length=1, delay_cost=1)
	S += T3_400_mem0 >= 99
	T3_400_mem0 += INPUT_mem_r

	T3_400_mem1 = S.Task('T3_400_mem1', length=1, delay_cost=1)
	S += T3_400_mem1 >= 99
	T3_400_mem1 += INPUT_mem_r

	T5_511 = S.Task('T5_511', length=1, delay_cost=1)
	S += T5_511 >= 99
	T5_511 += ADD[1]

	T3_400 = S.Task('T3_400', length=1, delay_cost=1)
	S += T3_400 >= 100
	T3_400 += ADD[1]

	T3_410_mem0 = S.Task('T3_410_mem0', length=1, delay_cost=1)
	S += T3_410_mem0 >= 100
	T3_410_mem0 += INPUT_mem_r

	T3_410_mem1 = S.Task('T3_410_mem1', length=1, delay_cost=1)
	S += T3_410_mem1 >= 100
	T3_410_mem1 += INPUT_mem_r

	T0_1t2_a1b1_mem0 = S.Task('T0_1t2_a1b1_mem0', length=1, delay_cost=1)
	S += T0_1t2_a1b1_mem0 >= 101
	T0_1t2_a1b1_mem0 += INPUT_mem_r

	T0_1t2_a1b1_mem1 = S.Task('T0_1t2_a1b1_mem1', length=1, delay_cost=1)
	S += T0_1t2_a1b1_mem1 >= 101
	T0_1t2_a1b1_mem1 += INPUT_mem_r

	T3_410 = S.Task('T3_410', length=1, delay_cost=1)
	S += T3_410 >= 101
	T3_410 += ADD[0]

	T0_1t2_a1b1 = S.Task('T0_1t2_a1b1', length=1, delay_cost=1)
	S += T0_1t2_a1b1 >= 102
	T0_1t2_a1b1 += ADD[2]

	T1_1t2_a0b0_mem0 = S.Task('T1_1t2_a0b0_mem0', length=1, delay_cost=1)
	S += T1_1t2_a0b0_mem0 >= 102
	T1_1t2_a0b0_mem0 += INPUT_mem_r

	T1_1t2_a0b0_mem1 = S.Task('T1_1t2_a0b0_mem1', length=1, delay_cost=1)
	S += T1_1t2_a0b0_mem1 >= 102
	T1_1t2_a0b0_mem1 += INPUT_mem_r

	T1_1t2_a0b0 = S.Task('T1_1t2_a0b0', length=1, delay_cost=1)
	S += T1_1t2_a0b0 >= 103
	T1_1t2_a0b0 += ADD[1]

	T5_601_mem0 = S.Task('T5_601_mem0', length=1, delay_cost=1)
	S += T5_601_mem0 >= 103
	T5_601_mem0 += INPUT_mem_r

	T5_601_mem1 = S.Task('T5_601_mem1', length=1, delay_cost=1)
	S += T5_601_mem1 >= 103
	T5_601_mem1 += INPUT_mem_r

	T4_701_mem0 = S.Task('T4_701_mem0', length=1, delay_cost=1)
	S += T4_701_mem0 >= 104
	T4_701_mem0 += INPUT_mem_r

	T4_701_mem1 = S.Task('T4_701_mem1', length=1, delay_cost=1)
	S += T4_701_mem1 >= 104
	T4_701_mem1 += INPUT_mem_r

	T5_601 = S.Task('T5_601', length=1, delay_cost=1)
	S += T5_601 >= 104
	T5_601 += ADD[0]

	T4_700_mem0 = S.Task('T4_700_mem0', length=1, delay_cost=1)
	S += T4_700_mem0 >= 105
	T4_700_mem0 += INPUT_mem_r

	T4_700_mem1 = S.Task('T4_700_mem1', length=1, delay_cost=1)
	S += T4_700_mem1 >= 105
	T4_700_mem1 += INPUT_mem_r

	T4_701 = S.Task('T4_701', length=1, delay_cost=1)
	S += T4_701 >= 105
	T4_701 += ADD[2]

	T2_2t3_a0b0_mem0 = S.Task('T2_2t3_a0b0_mem0', length=1, delay_cost=1)
	S += T2_2t3_a0b0_mem0 >= 106
	T2_2t3_a0b0_mem0 += INPUT_mem_r

	T2_2t3_a0b0_mem1 = S.Task('T2_2t3_a0b0_mem1', length=1, delay_cost=1)
	S += T2_2t3_a0b0_mem1 >= 106
	T2_2t3_a0b0_mem1 += INPUT_mem_r

	T4_700 = S.Task('T4_700', length=1, delay_cost=1)
	S += T4_700 >= 106
	T4_700 += ADD[0]

	T2_2t3_a0b0 = S.Task('T2_2t3_a0b0', length=1, delay_cost=1)
	S += T2_2t3_a0b0 >= 107
	T2_2t3_a0b0 += ADD[2]

	T5_501_mem0 = S.Task('T5_501_mem0', length=1, delay_cost=1)
	S += T5_501_mem0 >= 107
	T5_501_mem0 += INPUT_mem_r

	T5_501_mem1 = S.Task('T5_501_mem1', length=1, delay_cost=1)
	S += T5_501_mem1 >= 107
	T5_501_mem1 += INPUT_mem_r

	T3_401_mem0 = S.Task('T3_401_mem0', length=1, delay_cost=1)
	S += T3_401_mem0 >= 108
	T3_401_mem0 += INPUT_mem_r

	T3_401_mem1 = S.Task('T3_401_mem1', length=1, delay_cost=1)
	S += T3_401_mem1 >= 108
	T3_401_mem1 += INPUT_mem_r

	T5_501 = S.Task('T5_501', length=1, delay_cost=1)
	S += T5_501 >= 108
	T5_501 += ADD[0]

	T2_2t3_a1b1_mem0 = S.Task('T2_2t3_a1b1_mem0', length=1, delay_cost=1)
	S += T2_2t3_a1b1_mem0 >= 109
	T2_2t3_a1b1_mem0 += INPUT_mem_r

	T2_2t3_a1b1_mem1 = S.Task('T2_2t3_a1b1_mem1', length=1, delay_cost=1)
	S += T2_2t3_a1b1_mem1 >= 109
	T2_2t3_a1b1_mem1 += INPUT_mem_r

	T3_401 = S.Task('T3_401', length=1, delay_cost=1)
	S += T3_401 >= 109
	T3_401 += ADD[1]

	T1_1t2_0_mem0 = S.Task('T1_1t2_0_mem0', length=1, delay_cost=1)
	S += T1_1t2_0_mem0 >= 110
	T1_1t2_0_mem0 += INPUT_mem_r

	T1_1t2_0_mem1 = S.Task('T1_1t2_0_mem1', length=1, delay_cost=1)
	S += T1_1t2_0_mem1 >= 110
	T1_1t2_0_mem1 += INPUT_mem_r

	T2_2t3_a1b1 = S.Task('T2_2t3_a1b1', length=1, delay_cost=1)
	S += T2_2t3_a1b1 >= 110
	T2_2t3_a1b1 += ADD[3]

	T0_1t3_1_mem0 = S.Task('T0_1t3_1_mem0', length=1, delay_cost=1)
	S += T0_1t3_1_mem0 >= 111
	T0_1t3_1_mem0 += INPUT_mem_r

	T0_1t3_1_mem1 = S.Task('T0_1t3_1_mem1', length=1, delay_cost=1)
	S += T0_1t3_1_mem1 >= 111
	T0_1t3_1_mem1 += INPUT_mem_r

	T1_1t2_0 = S.Task('T1_1t2_0', length=1, delay_cost=1)
	S += T1_1t2_0 >= 111
	T1_1t2_0 += ADD[0]

	T0_1t3_1 = S.Task('T0_1t3_1', length=1, delay_cost=1)
	S += T0_1t3_1 >= 112
	T0_1t3_1 += ADD[0]

	T3_411_mem0 = S.Task('T3_411_mem0', length=1, delay_cost=1)
	S += T3_411_mem0 >= 112
	T3_411_mem0 += INPUT_mem_r

	T3_411_mem1 = S.Task('T3_411_mem1', length=1, delay_cost=1)
	S += T3_411_mem1 >= 112
	T3_411_mem1 += INPUT_mem_r

	T2_2t2_1_mem0 = S.Task('T2_2t2_1_mem0', length=1, delay_cost=1)
	S += T2_2t2_1_mem0 >= 113
	T2_2t2_1_mem0 += INPUT_mem_r

	T2_2t2_1_mem1 = S.Task('T2_2t2_1_mem1', length=1, delay_cost=1)
	S += T2_2t2_1_mem1 >= 113
	T2_2t2_1_mem1 += INPUT_mem_r

	T3_411 = S.Task('T3_411', length=1, delay_cost=1)
	S += T3_411 >= 113
	T3_411 += ADD[0]

	T0_1t3_a1b1_mem0 = S.Task('T0_1t3_a1b1_mem0', length=1, delay_cost=1)
	S += T0_1t3_a1b1_mem0 >= 114
	T0_1t3_a1b1_mem0 += INPUT_mem_r

	T0_1t3_a1b1_mem1 = S.Task('T0_1t3_a1b1_mem1', length=1, delay_cost=1)
	S += T0_1t3_a1b1_mem1 >= 114
	T0_1t3_a1b1_mem1 += INPUT_mem_r

	T2_2t2_1 = S.Task('T2_2t2_1', length=1, delay_cost=1)
	S += T2_2t2_1 >= 114
	T2_2t2_1 += ADD[0]

	T0_1t3_a0b0_mem0 = S.Task('T0_1t3_a0b0_mem0', length=1, delay_cost=1)
	S += T0_1t3_a0b0_mem0 >= 115
	T0_1t3_a0b0_mem0 += INPUT_mem_r

	T0_1t3_a0b0_mem1 = S.Task('T0_1t3_a0b0_mem1', length=1, delay_cost=1)
	S += T0_1t3_a0b0_mem1 >= 115
	T0_1t3_a0b0_mem1 += INPUT_mem_r

	T0_1t3_a1b1 = S.Task('T0_1t3_a1b1', length=1, delay_cost=1)
	S += T0_1t3_a1b1 >= 115
	T0_1t3_a1b1 += ADD[0]

	T0_1t3_a0b0 = S.Task('T0_1t3_a0b0', length=1, delay_cost=1)
	S += T0_1t3_a0b0 >= 116
	T0_1t3_a0b0 += ADD[0]

	T4_600_mem0 = S.Task('T4_600_mem0', length=1, delay_cost=1)
	S += T4_600_mem0 >= 116
	T4_600_mem0 += INPUT_mem_r

	T4_600_mem1 = S.Task('T4_600_mem1', length=1, delay_cost=1)
	S += T4_600_mem1 >= 116
	T4_600_mem1 += INPUT_mem_r

	T0_1t3_0_mem0 = S.Task('T0_1t3_0_mem0', length=1, delay_cost=1)
	S += T0_1t3_0_mem0 >= 117
	T0_1t3_0_mem0 += INPUT_mem_r

	T0_1t3_0_mem1 = S.Task('T0_1t3_0_mem1', length=1, delay_cost=1)
	S += T0_1t3_0_mem1 >= 117
	T0_1t3_0_mem1 += INPUT_mem_r

	T4_600 = S.Task('T4_600', length=1, delay_cost=1)
	S += T4_600 >= 117
	T4_600 += ADD[0]

	T0_1t2_0_mem0 = S.Task('T0_1t2_0_mem0', length=1, delay_cost=1)
	S += T0_1t2_0_mem0 >= 118
	T0_1t2_0_mem0 += INPUT_mem_r

	T0_1t2_0_mem1 = S.Task('T0_1t2_0_mem1', length=1, delay_cost=1)
	S += T0_1t2_0_mem1 >= 118
	T0_1t2_0_mem1 += INPUT_mem_r

	T0_1t3_0 = S.Task('T0_1t3_0', length=1, delay_cost=1)
	S += T0_1t3_0 >= 118
	T0_1t3_0 += ADD[0]

	T0_1t2_0 = S.Task('T0_1t2_0', length=1, delay_cost=1)
	S += T0_1t2_0 >= 119
	T0_1t2_0 += ADD[0]

	T0_1t2_1_mem0 = S.Task('T0_1t2_1_mem0', length=1, delay_cost=1)
	S += T0_1t2_1_mem0 >= 119
	T0_1t2_1_mem0 += INPUT_mem_r

	T0_1t2_1_mem1 = S.Task('T0_1t2_1_mem1', length=1, delay_cost=1)
	S += T0_1t2_1_mem1 >= 119
	T0_1t2_1_mem1 += INPUT_mem_r

	T0_1t2_1 = S.Task('T0_1t2_1', length=1, delay_cost=1)
	S += T0_1t2_1 >= 120
	T0_1t2_1 += ADD[0]

	T1311_mem0 = S.Task('T1311_mem0', length=1, delay_cost=1)
	S += T1311_mem0 >= 120
	T1311_mem0 += INPUT_mem_r

	T1311_mem1 = S.Task('T1311_mem1', length=1, delay_cost=1)
	S += T1311_mem1 >= 120
	T1311_mem1 += INPUT_mem_r

	T1311 = S.Task('T1311', length=1, delay_cost=1)
	S += T1311 >= 121
	T1311 += ADD[3]

	T1400_mem0 = S.Task('T1400_mem0', length=1, delay_cost=1)
	S += T1400_mem0 >= 121
	T1400_mem0 += INPUT_mem_r

	T1400_mem1 = S.Task('T1400_mem1', length=1, delay_cost=1)
	S += T1400_mem1 >= 121
	T1400_mem1 += INPUT_mem_r

	T1400 = S.Task('T1400', length=1, delay_cost=1)
	S += T1400 >= 122
	T1400 += ADD[0]

	T1401_mem0 = S.Task('T1401_mem0', length=1, delay_cost=1)
	S += T1401_mem0 >= 122
	T1401_mem0 += INPUT_mem_r

	T1401_mem1 = S.Task('T1401_mem1', length=1, delay_cost=1)
	S += T1401_mem1 >= 122
	T1401_mem1 += INPUT_mem_r

	T1401 = S.Task('T1401', length=1, delay_cost=1)
	S += T1401 >= 123
	T1401 += ADD[0]

	T1410_mem0 = S.Task('T1410_mem0', length=1, delay_cost=1)
	S += T1410_mem0 >= 123
	T1410_mem0 += INPUT_mem_r

	T1410_mem1 = S.Task('T1410_mem1', length=1, delay_cost=1)
	S += T1410_mem1 >= 123
	T1410_mem1 += INPUT_mem_r

	T1410 = S.Task('T1410', length=1, delay_cost=1)
	S += T1410 >= 124
	T1410 += ADD[0]

	T1411_mem0 = S.Task('T1411_mem0', length=1, delay_cost=1)
	S += T1411_mem0 >= 124
	T1411_mem0 += INPUT_mem_r

	T1411_mem1 = S.Task('T1411_mem1', length=1, delay_cost=1)
	S += T1411_mem1 >= 124
	T1411_mem1 += INPUT_mem_r

	T1411 = S.Task('T1411', length=1, delay_cost=1)
	S += T1411 >= 125
	T1411 += ADD[0]

	T1500_mem0 = S.Task('T1500_mem0', length=1, delay_cost=1)
	S += T1500_mem0 >= 125
	T1500_mem0 += INPUT_mem_r

	T1500_mem1 = S.Task('T1500_mem1', length=1, delay_cost=1)
	S += T1500_mem1 >= 125
	T1500_mem1 += INPUT_mem_r

	T1500 = S.Task('T1500', length=1, delay_cost=1)
	S += T1500 >= 126
	T1500 += ADD[1]

	T1501_mem0 = S.Task('T1501_mem0', length=1, delay_cost=1)
	S += T1501_mem0 >= 126
	T1501_mem0 += INPUT_mem_r

	T1501_mem1 = S.Task('T1501_mem1', length=1, delay_cost=1)
	S += T1501_mem1 >= 126
	T1501_mem1 += INPUT_mem_r

	T1501 = S.Task('T1501', length=1, delay_cost=1)
	S += T1501 >= 127
	T1501 += ADD[0]

	T1510_mem0 = S.Task('T1510_mem0', length=1, delay_cost=1)
	S += T1510_mem0 >= 127
	T1510_mem0 += INPUT_mem_r

	T1510_mem1 = S.Task('T1510_mem1', length=1, delay_cost=1)
	S += T1510_mem1 >= 127
	T1510_mem1 += INPUT_mem_r

	T1510 = S.Task('T1510', length=1, delay_cost=1)
	S += T1510 >= 128
	T1510 += ADD[2]

	T1511_mem0 = S.Task('T1511_mem0', length=1, delay_cost=1)
	S += T1511_mem0 >= 128
	T1511_mem0 += INPUT_mem_r

	T1511_mem1 = S.Task('T1511_mem1', length=1, delay_cost=1)
	S += T1511_mem1 >= 128
	T1511_mem1 += INPUT_mem_r

	T1511 = S.Task('T1511', length=1, delay_cost=1)
	S += T1511 >= 129
	T1511 += ADD[0]

	T1600_mem0 = S.Task('T1600_mem0', length=1, delay_cost=1)
	S += T1600_mem0 >= 129
	T1600_mem0 += INPUT_mem_r

	T1600_mem1 = S.Task('T1600_mem1', length=1, delay_cost=1)
	S += T1600_mem1 >= 129
	T1600_mem1 += INPUT_mem_r

	T1600 = S.Task('T1600', length=1, delay_cost=1)
	S += T1600 >= 130
	T1600 += ADD[0]

	T1601_mem0 = S.Task('T1601_mem0', length=1, delay_cost=1)
	S += T1601_mem0 >= 130
	T1601_mem0 += INPUT_mem_r

	T1601_mem1 = S.Task('T1601_mem1', length=1, delay_cost=1)
	S += T1601_mem1 >= 130
	T1601_mem1 += INPUT_mem_r

	T1601 = S.Task('T1601', length=1, delay_cost=1)
	S += T1601 >= 131
	T1601 += ADD[3]

	T1610_mem0 = S.Task('T1610_mem0', length=1, delay_cost=1)
	S += T1610_mem0 >= 131
	T1610_mem0 += INPUT_mem_r

	T1610_mem1 = S.Task('T1610_mem1', length=1, delay_cost=1)
	S += T1610_mem1 >= 131
	T1610_mem1 += INPUT_mem_r

	T1610 = S.Task('T1610', length=1, delay_cost=1)
	S += T1610 >= 132
	T1610 += ADD[0]

	T1611_mem0 = S.Task('T1611_mem0', length=1, delay_cost=1)
	S += T1611_mem0 >= 132
	T1611_mem0 += INPUT_mem_r

	T1611_mem1 = S.Task('T1611_mem1', length=1, delay_cost=1)
	S += T1611_mem1 >= 132
	T1611_mem1 += INPUT_mem_r

	T1611 = S.Task('T1611', length=1, delay_cost=1)
	S += T1611 >= 133
	T1611 += ADD[0]

	T1700_mem0 = S.Task('T1700_mem0', length=1, delay_cost=1)
	S += T1700_mem0 >= 133
	T1700_mem0 += INPUT_mem_r

	T1700_mem1 = S.Task('T1700_mem1', length=1, delay_cost=1)
	S += T1700_mem1 >= 133
	T1700_mem1 += INPUT_mem_r

	T1700 = S.Task('T1700', length=1, delay_cost=1)
	S += T1700 >= 134
	T1700 += ADD[0]

	T1701_mem0 = S.Task('T1701_mem0', length=1, delay_cost=1)
	S += T1701_mem0 >= 134
	T1701_mem0 += INPUT_mem_r

	T1701_mem1 = S.Task('T1701_mem1', length=1, delay_cost=1)
	S += T1701_mem1 >= 134
	T1701_mem1 += INPUT_mem_r

	T1701 = S.Task('T1701', length=1, delay_cost=1)
	S += T1701 >= 135
	T1701 += ADD[0]

	T1710_mem0 = S.Task('T1710_mem0', length=1, delay_cost=1)
	S += T1710_mem0 >= 135
	T1710_mem0 += INPUT_mem_r

	T1710_mem1 = S.Task('T1710_mem1', length=1, delay_cost=1)
	S += T1710_mem1 >= 135
	T1710_mem1 += INPUT_mem_r

	T1710 = S.Task('T1710', length=1, delay_cost=1)
	S += T1710 >= 136
	T1710 += ADD[0]

	T1711_mem0 = S.Task('T1711_mem0', length=1, delay_cost=1)
	S += T1711_mem0 >= 136
	T1711_mem0 += INPUT_mem_r

	T1711_mem1 = S.Task('T1711_mem1', length=1, delay_cost=1)
	S += T1711_mem1 >= 136
	T1711_mem1 += INPUT_mem_r

	T1711 = S.Task('T1711', length=1, delay_cost=1)
	S += T1711 >= 137
	T1711 += ADD[0]

	T1800_mem0 = S.Task('T1800_mem0', length=1, delay_cost=1)
	S += T1800_mem0 >= 137
	T1800_mem0 += INPUT_mem_r

	T1800_mem1 = S.Task('T1800_mem1', length=1, delay_cost=1)
	S += T1800_mem1 >= 137
	T1800_mem1 += INPUT_mem_r

	T1800 = S.Task('T1800', length=1, delay_cost=1)
	S += T1800 >= 138
	T1800 += ADD[2]

	T1801_mem0 = S.Task('T1801_mem0', length=1, delay_cost=1)
	S += T1801_mem0 >= 138
	T1801_mem0 += INPUT_mem_r

	T1801_mem1 = S.Task('T1801_mem1', length=1, delay_cost=1)
	S += T1801_mem1 >= 138
	T1801_mem1 += INPUT_mem_r

	T1801 = S.Task('T1801', length=1, delay_cost=1)
	S += T1801 >= 139
	T1801 += ADD[0]

	T1810_mem0 = S.Task('T1810_mem0', length=1, delay_cost=1)
	S += T1810_mem0 >= 139
	T1810_mem0 += INPUT_mem_r

	T1810_mem1 = S.Task('T1810_mem1', length=1, delay_cost=1)
	S += T1810_mem1 >= 139
	T1810_mem1 += INPUT_mem_r

	T1300_mem0 = S.Task('T1300_mem0', length=1, delay_cost=1)
	S += T1300_mem0 >= 140
	T1300_mem0 += INPUT_mem_r

	T1300_mem1 = S.Task('T1300_mem1', length=1, delay_cost=1)
	S += T1300_mem1 >= 140
	T1300_mem1 += INPUT_mem_r

	T1810 = S.Task('T1810', length=1, delay_cost=1)
	S += T1810 >= 140
	T1810 += ADD[0]

	T1300 = S.Task('T1300', length=1, delay_cost=1)
	S += T1300 >= 141
	T1300 += ADD[0]

	T1811_mem0 = S.Task('T1811_mem0', length=1, delay_cost=1)
	S += T1811_mem0 >= 141
	T1811_mem0 += INPUT_mem_r

	T1811_mem1 = S.Task('T1811_mem1', length=1, delay_cost=1)
	S += T1811_mem1 >= 141
	T1811_mem1 += INPUT_mem_r

	T1301_mem0 = S.Task('T1301_mem0', length=1, delay_cost=1)
	S += T1301_mem0 >= 142
	T1301_mem0 += INPUT_mem_r

	T1301_mem1 = S.Task('T1301_mem1', length=1, delay_cost=1)
	S += T1301_mem1 >= 142
	T1301_mem1 += INPUT_mem_r

	T1811 = S.Task('T1811', length=1, delay_cost=1)
	S += T1811 >= 142
	T1811 += ADD[1]

	T1301 = S.Task('T1301', length=1, delay_cost=1)
	S += T1301 >= 143
	T1301 += ADD[0]

	T1310_mem0 = S.Task('T1310_mem0', length=1, delay_cost=1)
	S += T1310_mem0 >= 143
	T1310_mem0 += INPUT_mem_r

	T1310_mem1 = S.Task('T1310_mem1', length=1, delay_cost=1)
	S += T1310_mem1 >= 143
	T1310_mem1 += INPUT_mem_r

	T1310 = S.Task('T1310', length=1, delay_cost=1)
	S += T1310 >= 144
	T1310 += ADD[1]


	# new tasks
	T5_2t2_a0b0 = S.Task('T5_2t2_a0b0', length=1, delay_cost=1)
	T5_2t2_a0b0 += alt(ADD)

	T5_2t2_a0b0_mem0 = S.Task('T5_2t2_a0b0_mem0', length=1, delay_cost=1)
	T5_2t2_a0b0_mem0 += ADD_mem[0]
	S += T5_100<T5_2t2_a0b0_mem0
	S += T5_2t2_a0b0_mem0<=T5_2t2_a0b0

	T5_2t2_a0b0_mem1 = S.Task('T5_2t2_a0b0_mem1', length=1, delay_cost=1)
	T5_2t2_a0b0_mem1 += ADD_mem[1]
	S += T5_101<T5_2t2_a0b0_mem1
	S += T5_2t2_a0b0_mem1<=T5_2t2_a0b0

	T5_2t3_a0b0 = S.Task('T5_2t3_a0b0', length=1, delay_cost=1)
	T5_2t3_a0b0 += alt(ADD)

	T5_2t3_a0b0_mem0 = S.Task('T5_2t3_a0b0_mem0', length=1, delay_cost=1)
	T5_2t3_a0b0_mem0 += ADD_mem[1]
	S += T600<T5_2t3_a0b0_mem0
	S += T5_2t3_a0b0_mem0<=T5_2t3_a0b0

	T5_2t3_a0b0_mem1 = S.Task('T5_2t3_a0b0_mem1', length=1, delay_cost=1)
	T5_2t3_a0b0_mem1 += ADD_mem[0]
	S += T601<T5_2t3_a0b0_mem1
	S += T5_2t3_a0b0_mem1<=T5_2t3_a0b0

	T5_2t0_a1b1_in = S.Task('T5_2t0_a1b1_in', length=1, delay_cost=1)
	T5_2t0_a1b1_in += alt(MUL_in)
	T5_2t0_a1b1 = S.Task('T5_2t0_a1b1', length=7, delay_cost=1)
	T5_2t0_a1b1 += alt(MUL)
	S+=T5_2t0_a1b1>=T5_2t0_a1b1_in

	T5_2t0_a1b1_mem0 = S.Task('T5_2t0_a1b1_mem0', length=1, delay_cost=1)
	T5_2t0_a1b1_mem0 += ADD_mem[2]
	S += T5_110<T5_2t0_a1b1_mem0
	S += T5_2t0_a1b1_mem0<=T5_2t0_a1b1

	T5_2t0_a1b1_mem1 = S.Task('T5_2t0_a1b1_mem1', length=1, delay_cost=1)
	T5_2t0_a1b1_mem1 += ADD_mem[1]
	S += T610<T5_2t0_a1b1_mem1
	S += T5_2t0_a1b1_mem1<=T5_2t0_a1b1

	T5_2t1_a1b1_in = S.Task('T5_2t1_a1b1_in', length=1, delay_cost=1)
	T5_2t1_a1b1_in += alt(MUL_in)
	T5_2t1_a1b1 = S.Task('T5_2t1_a1b1', length=7, delay_cost=1)
	T5_2t1_a1b1 += alt(MUL)
	S+=T5_2t1_a1b1>=T5_2t1_a1b1_in

	T5_2t1_a1b1_mem0 = S.Task('T5_2t1_a1b1_mem0', length=1, delay_cost=1)
	T5_2t1_a1b1_mem0 += ADD_mem[2]
	S += T5_111<T5_2t1_a1b1_mem0
	S += T5_2t1_a1b1_mem0<=T5_2t1_a1b1

	T5_2t1_a1b1_mem1 = S.Task('T5_2t1_a1b1_mem1', length=1, delay_cost=1)
	T5_2t1_a1b1_mem1 += ADD_mem[1]
	S += T611<T5_2t1_a1b1_mem1
	S += T5_2t1_a1b1_mem1<=T5_2t1_a1b1

	T5_2t2_a1b1 = S.Task('T5_2t2_a1b1', length=1, delay_cost=1)
	T5_2t2_a1b1 += alt(ADD)

	T5_2t2_a1b1_mem0 = S.Task('T5_2t2_a1b1_mem0', length=1, delay_cost=1)
	T5_2t2_a1b1_mem0 += ADD_mem[2]
	S += T5_110<T5_2t2_a1b1_mem0
	S += T5_2t2_a1b1_mem0<=T5_2t2_a1b1

	T5_2t2_a1b1_mem1 = S.Task('T5_2t2_a1b1_mem1', length=1, delay_cost=1)
	T5_2t2_a1b1_mem1 += ADD_mem[2]
	S += T5_111<T5_2t2_a1b1_mem1
	S += T5_2t2_a1b1_mem1<=T5_2t2_a1b1

	T5_2t3_a1b1 = S.Task('T5_2t3_a1b1', length=1, delay_cost=1)
	T5_2t3_a1b1 += alt(ADD)

	T5_2t3_a1b1_mem0 = S.Task('T5_2t3_a1b1_mem0', length=1, delay_cost=1)
	T5_2t3_a1b1_mem0 += ADD_mem[1]
	S += T610<T5_2t3_a1b1_mem0
	S += T5_2t3_a1b1_mem0<=T5_2t3_a1b1

	T5_2t3_a1b1_mem1 = S.Task('T5_2t3_a1b1_mem1', length=1, delay_cost=1)
	T5_2t3_a1b1_mem1 += ADD_mem[1]
	S += T611<T5_2t3_a1b1_mem1
	S += T5_2t3_a1b1_mem1<=T5_2t3_a1b1

	T0_1t4_a0b0_in = S.Task('T0_1t4_a0b0_in', length=1, delay_cost=1)
	T0_1t4_a0b0_in += alt(MUL_in)
	T0_1t4_a0b0 = S.Task('T0_1t4_a0b0', length=7, delay_cost=1)
	T0_1t4_a0b0 += alt(MUL)
	S+=T0_1t4_a0b0>=T0_1t4_a0b0_in

	T0_1t4_a0b0_mem0 = S.Task('T0_1t4_a0b0_mem0', length=1, delay_cost=1)
	T0_1t4_a0b0_mem0 += ADD_mem[3]
	S += T0_1t2_a0b0<T0_1t4_a0b0_mem0
	S += T0_1t4_a0b0_mem0<=T0_1t4_a0b0

	T0_1t4_a0b0_mem1 = S.Task('T0_1t4_a0b0_mem1', length=1, delay_cost=1)
	T0_1t4_a0b0_mem1 += ADD_mem[0]
	S += T0_1t3_a0b0<T0_1t4_a0b0_mem1
	S += T0_1t4_a0b0_mem1<=T0_1t4_a0b0

	T0_1c0_a0b0 = S.Task('T0_1c0_a0b0', length=1, delay_cost=1)
	T0_1c0_a0b0 += alt(ADD)

	T0_1c0_a0b0_mem0 = S.Task('T0_1c0_a0b0_mem0', length=1, delay_cost=1)
	T0_1c0_a0b0_mem0 += MUL_mem[0]
	S += T0_1t0_a0b0<T0_1c0_a0b0_mem0
	S += T0_1c0_a0b0_mem0<=T0_1c0_a0b0

	T0_1c0_a0b0_mem1 = S.Task('T0_1c0_a0b0_mem1', length=1, delay_cost=1)
	T0_1c0_a0b0_mem1 += MUL_mem[0]
	S += T0_1t1_a0b0<T0_1c0_a0b0_mem1
	S += T0_1c0_a0b0_mem1<=T0_1c0_a0b0

	T0_1t6_a0b0 = S.Task('T0_1t6_a0b0', length=1, delay_cost=1)
	T0_1t6_a0b0 += alt(ADD)

	T0_1t6_a0b0_mem0 = S.Task('T0_1t6_a0b0_mem0', length=1, delay_cost=1)
	T0_1t6_a0b0_mem0 += MUL_mem[0]
	S += T0_1t0_a0b0<T0_1t6_a0b0_mem0
	S += T0_1t6_a0b0_mem0<=T0_1t6_a0b0

	T0_1t6_a0b0_mem1 = S.Task('T0_1t6_a0b0_mem1', length=1, delay_cost=1)
	T0_1t6_a0b0_mem1 += MUL_mem[0]
	S += T0_1t1_a0b0<T0_1t6_a0b0_mem1
	S += T0_1t6_a0b0_mem1<=T0_1t6_a0b0

	T0_1t4_a1b1_in = S.Task('T0_1t4_a1b1_in', length=1, delay_cost=1)
	T0_1t4_a1b1_in += alt(MUL_in)
	T0_1t4_a1b1 = S.Task('T0_1t4_a1b1', length=7, delay_cost=1)
	T0_1t4_a1b1 += alt(MUL)
	S+=T0_1t4_a1b1>=T0_1t4_a1b1_in

	T0_1t4_a1b1_mem0 = S.Task('T0_1t4_a1b1_mem0', length=1, delay_cost=1)
	T0_1t4_a1b1_mem0 += ADD_mem[2]
	S += T0_1t2_a1b1<T0_1t4_a1b1_mem0
	S += T0_1t4_a1b1_mem0<=T0_1t4_a1b1

	T0_1t4_a1b1_mem1 = S.Task('T0_1t4_a1b1_mem1', length=1, delay_cost=1)
	T0_1t4_a1b1_mem1 += ADD_mem[0]
	S += T0_1t3_a1b1<T0_1t4_a1b1_mem1
	S += T0_1t4_a1b1_mem1<=T0_1t4_a1b1

	T0_1c0_a1b1 = S.Task('T0_1c0_a1b1', length=1, delay_cost=1)
	T0_1c0_a1b1 += alt(ADD)

	T0_1c0_a1b1_mem0 = S.Task('T0_1c0_a1b1_mem0', length=1, delay_cost=1)
	T0_1c0_a1b1_mem0 += MUL_mem[0]
	S += T0_1t0_a1b1<T0_1c0_a1b1_mem0
	S += T0_1c0_a1b1_mem0<=T0_1c0_a1b1

	T0_1c0_a1b1_mem1 = S.Task('T0_1c0_a1b1_mem1', length=1, delay_cost=1)
	T0_1c0_a1b1_mem1 += MUL_mem[0]
	S += T0_1t1_a1b1<T0_1c0_a1b1_mem1
	S += T0_1c0_a1b1_mem1<=T0_1c0_a1b1

	T0_1t6_a1b1 = S.Task('T0_1t6_a1b1', length=1, delay_cost=1)
	T0_1t6_a1b1 += alt(ADD)

	T0_1t6_a1b1_mem0 = S.Task('T0_1t6_a1b1_mem0', length=1, delay_cost=1)
	T0_1t6_a1b1_mem0 += MUL_mem[0]
	S += T0_1t0_a1b1<T0_1t6_a1b1_mem0
	S += T0_1t6_a1b1_mem0<=T0_1t6_a1b1

	T0_1t6_a1b1_mem1 = S.Task('T0_1t6_a1b1_mem1', length=1, delay_cost=1)
	T0_1t6_a1b1_mem1 += MUL_mem[0]
	S += T0_1t1_a1b1<T0_1t6_a1b1_mem1
	S += T0_1t6_a1b1_mem1<=T0_1t6_a1b1

	T0_1t0_t2t3_in = S.Task('T0_1t0_t2t3_in', length=1, delay_cost=1)
	T0_1t0_t2t3_in += alt(MUL_in)
	T0_1t0_t2t3 = S.Task('T0_1t0_t2t3', length=7, delay_cost=1)
	T0_1t0_t2t3 += alt(MUL)
	S+=T0_1t0_t2t3>=T0_1t0_t2t3_in

	T0_1t0_t2t3_mem0 = S.Task('T0_1t0_t2t3_mem0', length=1, delay_cost=1)
	T0_1t0_t2t3_mem0 += ADD_mem[0]
	S += T0_1t2_0<T0_1t0_t2t3_mem0
	S += T0_1t0_t2t3_mem0<=T0_1t0_t2t3

	T0_1t0_t2t3_mem1 = S.Task('T0_1t0_t2t3_mem1', length=1, delay_cost=1)
	T0_1t0_t2t3_mem1 += ADD_mem[0]
	S += T0_1t3_0<T0_1t0_t2t3_mem1
	S += T0_1t0_t2t3_mem1<=T0_1t0_t2t3

	T0_1t1_t2t3_in = S.Task('T0_1t1_t2t3_in', length=1, delay_cost=1)
	T0_1t1_t2t3_in += alt(MUL_in)
	T0_1t1_t2t3 = S.Task('T0_1t1_t2t3', length=7, delay_cost=1)
	T0_1t1_t2t3 += alt(MUL)
	S+=T0_1t1_t2t3>=T0_1t1_t2t3_in

	T0_1t1_t2t3_mem0 = S.Task('T0_1t1_t2t3_mem0', length=1, delay_cost=1)
	T0_1t1_t2t3_mem0 += ADD_mem[0]
	S += T0_1t2_1<T0_1t1_t2t3_mem0
	S += T0_1t1_t2t3_mem0<=T0_1t1_t2t3

	T0_1t1_t2t3_mem1 = S.Task('T0_1t1_t2t3_mem1', length=1, delay_cost=1)
	T0_1t1_t2t3_mem1 += ADD_mem[0]
	S += T0_1t3_1<T0_1t1_t2t3_mem1
	S += T0_1t1_t2t3_mem1<=T0_1t1_t2t3

	T0_1t2_t2t3 = S.Task('T0_1t2_t2t3', length=1, delay_cost=1)
	T0_1t2_t2t3 += alt(ADD)

	T0_1t2_t2t3_mem0 = S.Task('T0_1t2_t2t3_mem0', length=1, delay_cost=1)
	T0_1t2_t2t3_mem0 += ADD_mem[0]
	S += T0_1t2_0<T0_1t2_t2t3_mem0
	S += T0_1t2_t2t3_mem0<=T0_1t2_t2t3

	T0_1t2_t2t3_mem1 = S.Task('T0_1t2_t2t3_mem1', length=1, delay_cost=1)
	T0_1t2_t2t3_mem1 += ADD_mem[0]
	S += T0_1t2_1<T0_1t2_t2t3_mem1
	S += T0_1t2_t2t3_mem1<=T0_1t2_t2t3

	T0_1t3_t2t3 = S.Task('T0_1t3_t2t3', length=1, delay_cost=1)
	T0_1t3_t2t3 += alt(ADD)

	T0_1t3_t2t3_mem0 = S.Task('T0_1t3_t2t3_mem0', length=1, delay_cost=1)
	T0_1t3_t2t3_mem0 += ADD_mem[0]
	S += T0_1t3_0<T0_1t3_t2t3_mem0
	S += T0_1t3_t2t3_mem0<=T0_1t3_t2t3

	T0_1t3_t2t3_mem1 = S.Task('T0_1t3_t2t3_mem1', length=1, delay_cost=1)
	T0_1t3_t2t3_mem1 += ADD_mem[0]
	S += T0_1t3_1<T0_1t3_t2t3_mem1
	S += T0_1t3_t2t3_mem1<=T0_1t3_t2t3

	T1_1t4_a0b0_in = S.Task('T1_1t4_a0b0_in', length=1, delay_cost=1)
	T1_1t4_a0b0_in += alt(MUL_in)
	T1_1t4_a0b0 = S.Task('T1_1t4_a0b0', length=7, delay_cost=1)
	T1_1t4_a0b0 += alt(MUL)
	S+=T1_1t4_a0b0>=T1_1t4_a0b0_in

	T1_1t4_a0b0_mem0 = S.Task('T1_1t4_a0b0_mem0', length=1, delay_cost=1)
	T1_1t4_a0b0_mem0 += ADD_mem[1]
	S += T1_1t2_a0b0<T1_1t4_a0b0_mem0
	S += T1_1t4_a0b0_mem0<=T1_1t4_a0b0

	T1_1t4_a0b0_mem1 = S.Task('T1_1t4_a0b0_mem1', length=1, delay_cost=1)
	T1_1t4_a0b0_mem1 += ADD_mem[2]
	S += T1_1t3_a0b0<T1_1t4_a0b0_mem1
	S += T1_1t4_a0b0_mem1<=T1_1t4_a0b0

	T1_1c0_a0b0 = S.Task('T1_1c0_a0b0', length=1, delay_cost=1)
	T1_1c0_a0b0 += alt(ADD)

	T1_1c0_a0b0_mem0 = S.Task('T1_1c0_a0b0_mem0', length=1, delay_cost=1)
	T1_1c0_a0b0_mem0 += MUL_mem[0]
	S += T1_1t0_a0b0<T1_1c0_a0b0_mem0
	S += T1_1c0_a0b0_mem0<=T1_1c0_a0b0

	T1_1c0_a0b0_mem1 = S.Task('T1_1c0_a0b0_mem1', length=1, delay_cost=1)
	T1_1c0_a0b0_mem1 += MUL_mem[0]
	S += T1_1t1_a0b0<T1_1c0_a0b0_mem1
	S += T1_1c0_a0b0_mem1<=T1_1c0_a0b0

	T1_1t6_a0b0 = S.Task('T1_1t6_a0b0', length=1, delay_cost=1)
	T1_1t6_a0b0 += alt(ADD)

	T1_1t6_a0b0_mem0 = S.Task('T1_1t6_a0b0_mem0', length=1, delay_cost=1)
	T1_1t6_a0b0_mem0 += MUL_mem[0]
	S += T1_1t0_a0b0<T1_1t6_a0b0_mem0
	S += T1_1t6_a0b0_mem0<=T1_1t6_a0b0

	T1_1t6_a0b0_mem1 = S.Task('T1_1t6_a0b0_mem1', length=1, delay_cost=1)
	T1_1t6_a0b0_mem1 += MUL_mem[0]
	S += T1_1t1_a0b0<T1_1t6_a0b0_mem1
	S += T1_1t6_a0b0_mem1<=T1_1t6_a0b0

	T1_1t4_a1b1_in = S.Task('T1_1t4_a1b1_in', length=1, delay_cost=1)
	T1_1t4_a1b1_in += alt(MUL_in)
	T1_1t4_a1b1 = S.Task('T1_1t4_a1b1', length=7, delay_cost=1)
	T1_1t4_a1b1 += alt(MUL)
	S+=T1_1t4_a1b1>=T1_1t4_a1b1_in

	T1_1t4_a1b1_mem0 = S.Task('T1_1t4_a1b1_mem0', length=1, delay_cost=1)
	T1_1t4_a1b1_mem0 += ADD_mem[0]
	S += T1_1t2_a1b1<T1_1t4_a1b1_mem0
	S += T1_1t4_a1b1_mem0<=T1_1t4_a1b1

	T1_1t4_a1b1_mem1 = S.Task('T1_1t4_a1b1_mem1', length=1, delay_cost=1)
	T1_1t4_a1b1_mem1 += ADD_mem[1]
	S += T1_1t3_a1b1<T1_1t4_a1b1_mem1
	S += T1_1t4_a1b1_mem1<=T1_1t4_a1b1

	T1_1c0_a1b1 = S.Task('T1_1c0_a1b1', length=1, delay_cost=1)
	T1_1c0_a1b1 += alt(ADD)

	T1_1c0_a1b1_mem0 = S.Task('T1_1c0_a1b1_mem0', length=1, delay_cost=1)
	T1_1c0_a1b1_mem0 += MUL_mem[0]
	S += T1_1t0_a1b1<T1_1c0_a1b1_mem0
	S += T1_1c0_a1b1_mem0<=T1_1c0_a1b1

	T1_1c0_a1b1_mem1 = S.Task('T1_1c0_a1b1_mem1', length=1, delay_cost=1)
	T1_1c0_a1b1_mem1 += MUL_mem[0]
	S += T1_1t1_a1b1<T1_1c0_a1b1_mem1
	S += T1_1c0_a1b1_mem1<=T1_1c0_a1b1

	T1_1t6_a1b1 = S.Task('T1_1t6_a1b1', length=1, delay_cost=1)
	T1_1t6_a1b1 += alt(ADD)

	T1_1t6_a1b1_mem0 = S.Task('T1_1t6_a1b1_mem0', length=1, delay_cost=1)
	T1_1t6_a1b1_mem0 += MUL_mem[0]
	S += T1_1t0_a1b1<T1_1t6_a1b1_mem0
	S += T1_1t6_a1b1_mem0<=T1_1t6_a1b1

	T1_1t6_a1b1_mem1 = S.Task('T1_1t6_a1b1_mem1', length=1, delay_cost=1)
	T1_1t6_a1b1_mem1 += MUL_mem[0]
	S += T1_1t1_a1b1<T1_1t6_a1b1_mem1
	S += T1_1t6_a1b1_mem1<=T1_1t6_a1b1

	T1_1t0_t2t3_in = S.Task('T1_1t0_t2t3_in', length=1, delay_cost=1)
	T1_1t0_t2t3_in += alt(MUL_in)
	T1_1t0_t2t3 = S.Task('T1_1t0_t2t3', length=7, delay_cost=1)
	T1_1t0_t2t3 += alt(MUL)
	S+=T1_1t0_t2t3>=T1_1t0_t2t3_in

	T1_1t0_t2t3_mem0 = S.Task('T1_1t0_t2t3_mem0', length=1, delay_cost=1)
	T1_1t0_t2t3_mem0 += ADD_mem[0]
	S += T1_1t2_0<T1_1t0_t2t3_mem0
	S += T1_1t0_t2t3_mem0<=T1_1t0_t2t3

	T1_1t0_t2t3_mem1 = S.Task('T1_1t0_t2t3_mem1', length=1, delay_cost=1)
	T1_1t0_t2t3_mem1 += ADD_mem[2]
	S += T1_1t3_0<T1_1t0_t2t3_mem1
	S += T1_1t0_t2t3_mem1<=T1_1t0_t2t3

	T1_1t1_t2t3_in = S.Task('T1_1t1_t2t3_in', length=1, delay_cost=1)
	T1_1t1_t2t3_in += alt(MUL_in)
	T1_1t1_t2t3 = S.Task('T1_1t1_t2t3', length=7, delay_cost=1)
	T1_1t1_t2t3 += alt(MUL)
	S+=T1_1t1_t2t3>=T1_1t1_t2t3_in

	T1_1t1_t2t3_mem0 = S.Task('T1_1t1_t2t3_mem0', length=1, delay_cost=1)
	T1_1t1_t2t3_mem0 += ADD_mem[0]
	S += T1_1t2_1<T1_1t1_t2t3_mem0
	S += T1_1t1_t2t3_mem0<=T1_1t1_t2t3

	T1_1t1_t2t3_mem1 = S.Task('T1_1t1_t2t3_mem1', length=1, delay_cost=1)
	T1_1t1_t2t3_mem1 += ADD_mem[1]
	S += T1_1t3_1<T1_1t1_t2t3_mem1
	S += T1_1t1_t2t3_mem1<=T1_1t1_t2t3

	T1_1t2_t2t3 = S.Task('T1_1t2_t2t3', length=1, delay_cost=1)
	T1_1t2_t2t3 += alt(ADD)

	T1_1t2_t2t3_mem0 = S.Task('T1_1t2_t2t3_mem0', length=1, delay_cost=1)
	T1_1t2_t2t3_mem0 += ADD_mem[0]
	S += T1_1t2_0<T1_1t2_t2t3_mem0
	S += T1_1t2_t2t3_mem0<=T1_1t2_t2t3

	T1_1t2_t2t3_mem1 = S.Task('T1_1t2_t2t3_mem1', length=1, delay_cost=1)
	T1_1t2_t2t3_mem1 += ADD_mem[0]
	S += T1_1t2_1<T1_1t2_t2t3_mem1
	S += T1_1t2_t2t3_mem1<=T1_1t2_t2t3

	T1_1t3_t2t3 = S.Task('T1_1t3_t2t3', length=1, delay_cost=1)
	T1_1t3_t2t3 += alt(ADD)

	T1_1t3_t2t3_mem0 = S.Task('T1_1t3_t2t3_mem0', length=1, delay_cost=1)
	T1_1t3_t2t3_mem0 += ADD_mem[2]
	S += T1_1t3_0<T1_1t3_t2t3_mem0
	S += T1_1t3_t2t3_mem0<=T1_1t3_t2t3

	T1_1t3_t2t3_mem1 = S.Task('T1_1t3_t2t3_mem1', length=1, delay_cost=1)
	T1_1t3_t2t3_mem1 += ADD_mem[1]
	S += T1_1t3_1<T1_1t3_t2t3_mem1
	S += T1_1t3_t2t3_mem1<=T1_1t3_t2t3

	T2_2t4_a0b0_in = S.Task('T2_2t4_a0b0_in', length=1, delay_cost=1)
	T2_2t4_a0b0_in += alt(MUL_in)
	T2_2t4_a0b0 = S.Task('T2_2t4_a0b0', length=7, delay_cost=1)
	T2_2t4_a0b0 += alt(MUL)
	S+=T2_2t4_a0b0>=T2_2t4_a0b0_in

	T2_2t4_a0b0_mem0 = S.Task('T2_2t4_a0b0_mem0', length=1, delay_cost=1)
	T2_2t4_a0b0_mem0 += ADD_mem[1]
	S += T2_2t2_a0b0<T2_2t4_a0b0_mem0
	S += T2_2t4_a0b0_mem0<=T2_2t4_a0b0

	T2_2t4_a0b0_mem1 = S.Task('T2_2t4_a0b0_mem1', length=1, delay_cost=1)
	T2_2t4_a0b0_mem1 += ADD_mem[2]
	S += T2_2t3_a0b0<T2_2t4_a0b0_mem1
	S += T2_2t4_a0b0_mem1<=T2_2t4_a0b0

	T2_2c0_a0b0 = S.Task('T2_2c0_a0b0', length=1, delay_cost=1)
	T2_2c0_a0b0 += alt(ADD)

	T2_2c0_a0b0_mem0 = S.Task('T2_2c0_a0b0_mem0', length=1, delay_cost=1)
	T2_2c0_a0b0_mem0 += MUL_mem[0]
	S += T2_2t0_a0b0<T2_2c0_a0b0_mem0
	S += T2_2c0_a0b0_mem0<=T2_2c0_a0b0

	T2_2c0_a0b0_mem1 = S.Task('T2_2c0_a0b0_mem1', length=1, delay_cost=1)
	T2_2c0_a0b0_mem1 += MUL_mem[0]
	S += T2_2t1_a0b0<T2_2c0_a0b0_mem1
	S += T2_2c0_a0b0_mem1<=T2_2c0_a0b0

	T2_2t6_a0b0 = S.Task('T2_2t6_a0b0', length=1, delay_cost=1)
	T2_2t6_a0b0 += alt(ADD)

	T2_2t6_a0b0_mem0 = S.Task('T2_2t6_a0b0_mem0', length=1, delay_cost=1)
	T2_2t6_a0b0_mem0 += MUL_mem[0]
	S += T2_2t0_a0b0<T2_2t6_a0b0_mem0
	S += T2_2t6_a0b0_mem0<=T2_2t6_a0b0

	T2_2t6_a0b0_mem1 = S.Task('T2_2t6_a0b0_mem1', length=1, delay_cost=1)
	T2_2t6_a0b0_mem1 += MUL_mem[0]
	S += T2_2t1_a0b0<T2_2t6_a0b0_mem1
	S += T2_2t6_a0b0_mem1<=T2_2t6_a0b0

	T2_2t4_a1b1_in = S.Task('T2_2t4_a1b1_in', length=1, delay_cost=1)
	T2_2t4_a1b1_in += alt(MUL_in)
	T2_2t4_a1b1 = S.Task('T2_2t4_a1b1', length=7, delay_cost=1)
	T2_2t4_a1b1 += alt(MUL)
	S+=T2_2t4_a1b1>=T2_2t4_a1b1_in

	T2_2t4_a1b1_mem0 = S.Task('T2_2t4_a1b1_mem0', length=1, delay_cost=1)
	T2_2t4_a1b1_mem0 += ADD_mem[0]
	S += T2_2t2_a1b1<T2_2t4_a1b1_mem0
	S += T2_2t4_a1b1_mem0<=T2_2t4_a1b1

	T2_2t4_a1b1_mem1 = S.Task('T2_2t4_a1b1_mem1', length=1, delay_cost=1)
	T2_2t4_a1b1_mem1 += ADD_mem[3]
	S += T2_2t3_a1b1<T2_2t4_a1b1_mem1
	S += T2_2t4_a1b1_mem1<=T2_2t4_a1b1

	T2_2c0_a1b1 = S.Task('T2_2c0_a1b1', length=1, delay_cost=1)
	T2_2c0_a1b1 += alt(ADD)

	T2_2c0_a1b1_mem0 = S.Task('T2_2c0_a1b1_mem0', length=1, delay_cost=1)
	T2_2c0_a1b1_mem0 += MUL_mem[0]
	S += T2_2t0_a1b1<T2_2c0_a1b1_mem0
	S += T2_2c0_a1b1_mem0<=T2_2c0_a1b1

	T2_2c0_a1b1_mem1 = S.Task('T2_2c0_a1b1_mem1', length=1, delay_cost=1)
	T2_2c0_a1b1_mem1 += MUL_mem[0]
	S += T2_2t1_a1b1<T2_2c0_a1b1_mem1
	S += T2_2c0_a1b1_mem1<=T2_2c0_a1b1

	T2_2t6_a1b1 = S.Task('T2_2t6_a1b1', length=1, delay_cost=1)
	T2_2t6_a1b1 += alt(ADD)

	T2_2t6_a1b1_mem0 = S.Task('T2_2t6_a1b1_mem0', length=1, delay_cost=1)
	T2_2t6_a1b1_mem0 += MUL_mem[0]
	S += T2_2t0_a1b1<T2_2t6_a1b1_mem0
	S += T2_2t6_a1b1_mem0<=T2_2t6_a1b1

	T2_2t6_a1b1_mem1 = S.Task('T2_2t6_a1b1_mem1', length=1, delay_cost=1)
	T2_2t6_a1b1_mem1 += MUL_mem[0]
	S += T2_2t1_a1b1<T2_2t6_a1b1_mem1
	S += T2_2t6_a1b1_mem1<=T2_2t6_a1b1

	T2_2t0_t2t3_in = S.Task('T2_2t0_t2t3_in', length=1, delay_cost=1)
	T2_2t0_t2t3_in += alt(MUL_in)
	T2_2t0_t2t3 = S.Task('T2_2t0_t2t3', length=7, delay_cost=1)
	T2_2t0_t2t3 += alt(MUL)
	S+=T2_2t0_t2t3>=T2_2t0_t2t3_in

	T2_2t0_t2t3_mem0 = S.Task('T2_2t0_t2t3_mem0', length=1, delay_cost=1)
	T2_2t0_t2t3_mem0 += ADD_mem[3]
	S += T2_2t2_0<T2_2t0_t2t3_mem0
	S += T2_2t0_t2t3_mem0<=T2_2t0_t2t3

	T2_2t0_t2t3_mem1 = S.Task('T2_2t0_t2t3_mem1', length=1, delay_cost=1)
	T2_2t0_t2t3_mem1 += ADD_mem[0]
	S += T2_2t3_0<T2_2t0_t2t3_mem1
	S += T2_2t0_t2t3_mem1<=T2_2t0_t2t3

	T2_2t1_t2t3_in = S.Task('T2_2t1_t2t3_in', length=1, delay_cost=1)
	T2_2t1_t2t3_in += alt(MUL_in)
	T2_2t1_t2t3 = S.Task('T2_2t1_t2t3', length=7, delay_cost=1)
	T2_2t1_t2t3 += alt(MUL)
	S+=T2_2t1_t2t3>=T2_2t1_t2t3_in

	T2_2t1_t2t3_mem0 = S.Task('T2_2t1_t2t3_mem0', length=1, delay_cost=1)
	T2_2t1_t2t3_mem0 += ADD_mem[0]
	S += T2_2t2_1<T2_2t1_t2t3_mem0
	S += T2_2t1_t2t3_mem0<=T2_2t1_t2t3

	T2_2t1_t2t3_mem1 = S.Task('T2_2t1_t2t3_mem1', length=1, delay_cost=1)
	T2_2t1_t2t3_mem1 += ADD_mem[0]
	S += T2_2t3_1<T2_2t1_t2t3_mem1
	S += T2_2t1_t2t3_mem1<=T2_2t1_t2t3

	T2_2t2_t2t3 = S.Task('T2_2t2_t2t3', length=1, delay_cost=1)
	T2_2t2_t2t3 += alt(ADD)

	T2_2t2_t2t3_mem0 = S.Task('T2_2t2_t2t3_mem0', length=1, delay_cost=1)
	T2_2t2_t2t3_mem0 += ADD_mem[3]
	S += T2_2t2_0<T2_2t2_t2t3_mem0
	S += T2_2t2_t2t3_mem0<=T2_2t2_t2t3

	T2_2t2_t2t3_mem1 = S.Task('T2_2t2_t2t3_mem1', length=1, delay_cost=1)
	T2_2t2_t2t3_mem1 += ADD_mem[0]
	S += T2_2t2_1<T2_2t2_t2t3_mem1
	S += T2_2t2_t2t3_mem1<=T2_2t2_t2t3

	T2_2t3_t2t3 = S.Task('T2_2t3_t2t3', length=1, delay_cost=1)
	T2_2t3_t2t3 += alt(ADD)

	T2_2t3_t2t3_mem0 = S.Task('T2_2t3_t2t3_mem0', length=1, delay_cost=1)
	T2_2t3_t2t3_mem0 += ADD_mem[0]
	S += T2_2t3_0<T2_2t3_t2t3_mem0
	S += T2_2t3_t2t3_mem0<=T2_2t3_t2t3

	T2_2t3_t2t3_mem1 = S.Task('T2_2t3_t2t3_mem1', length=1, delay_cost=1)
	T2_2t3_t2t3_mem1 += ADD_mem[0]
	S += T2_2t3_1<T2_2t3_t2t3_mem1
	S += T2_2t3_t2t3_mem1<=T2_2t3_t2t3

	T3_5t2_0 = S.Task('T3_5t2_0', length=1, delay_cost=1)
	T3_5t2_0 += alt(ADD)

	T3_5t2_0_mem0 = S.Task('T3_5t2_0_mem0', length=1, delay_cost=1)
	T3_5t2_0_mem0 += ADD_mem[1]
	S += T3_400<T3_5t2_0_mem0
	S += T3_5t2_0_mem0<=T3_5t2_0

	T3_5t2_0_mem1 = S.Task('T3_5t2_0_mem1', length=1, delay_cost=1)
	T3_5t2_0_mem1 += ADD_mem[0]
	S += T3_410<T3_5t2_0_mem1
	S += T3_5t2_0_mem1<=T3_5t2_0

	T3_5t2_1 = S.Task('T3_5t2_1', length=1, delay_cost=1)
	T3_5t2_1 += alt(ADD)

	T3_5t2_1_mem0 = S.Task('T3_5t2_1_mem0', length=1, delay_cost=1)
	T3_5t2_1_mem0 += ADD_mem[1]
	S += T3_401<T3_5t2_1_mem0
	S += T3_5t2_1_mem0<=T3_5t2_1

	T3_5t2_1_mem1 = S.Task('T3_5t2_1_mem1', length=1, delay_cost=1)
	T3_5t2_1_mem1 += ADD_mem[0]
	S += T3_411<T3_5t2_1_mem1
	S += T3_5t2_1_mem1<=T3_5t2_1

	T3_5t3_0 = S.Task('T3_5t3_0', length=1, delay_cost=1)
	T3_5t3_0 += alt(ADD)

	T3_5t3_0_mem0 = S.Task('T3_5t3_0_mem0', length=1, delay_cost=1)
	T3_5t3_0_mem0 += ADD_mem[0]
	S += T4_600<T3_5t3_0_mem0
	S += T3_5t3_0_mem0<=T3_5t3_0

	T3_5t3_0_mem1 = S.Task('T3_5t3_0_mem1', length=1, delay_cost=1)
	T3_5t3_0_mem1 += ADD_mem[0]
	S += T4_610<T3_5t3_0_mem1
	S += T3_5t3_0_mem1<=T3_5t3_0

	T3_5t3_1 = S.Task('T3_5t3_1', length=1, delay_cost=1)
	T3_5t3_1 += alt(ADD)

	T3_5t3_1_mem0 = S.Task('T3_5t3_1_mem0', length=1, delay_cost=1)
	T3_5t3_1_mem0 += ADD_mem[1]
	S += T4_601<T3_5t3_1_mem0
	S += T3_5t3_1_mem0<=T3_5t3_1

	T3_5t3_1_mem1 = S.Task('T3_5t3_1_mem1', length=1, delay_cost=1)
	T3_5t3_1_mem1 += ADD_mem[0]
	S += T4_611<T3_5t3_1_mem1
	S += T3_5t3_1_mem1<=T3_5t3_1

	T3_5t0_a0b0_in = S.Task('T3_5t0_a0b0_in', length=1, delay_cost=1)
	T3_5t0_a0b0_in += alt(MUL_in)
	T3_5t0_a0b0 = S.Task('T3_5t0_a0b0', length=7, delay_cost=1)
	T3_5t0_a0b0 += alt(MUL)
	S+=T3_5t0_a0b0>=T3_5t0_a0b0_in

	T3_5t0_a0b0_mem0 = S.Task('T3_5t0_a0b0_mem0', length=1, delay_cost=1)
	T3_5t0_a0b0_mem0 += ADD_mem[1]
	S += T3_400<T3_5t0_a0b0_mem0
	S += T3_5t0_a0b0_mem0<=T3_5t0_a0b0

	T3_5t0_a0b0_mem1 = S.Task('T3_5t0_a0b0_mem1', length=1, delay_cost=1)
	T3_5t0_a0b0_mem1 += ADD_mem[0]
	S += T4_600<T3_5t0_a0b0_mem1
	S += T3_5t0_a0b0_mem1<=T3_5t0_a0b0

	T3_5t1_a0b0_in = S.Task('T3_5t1_a0b0_in', length=1, delay_cost=1)
	T3_5t1_a0b0_in += alt(MUL_in)
	T3_5t1_a0b0 = S.Task('T3_5t1_a0b0', length=7, delay_cost=1)
	T3_5t1_a0b0 += alt(MUL)
	S+=T3_5t1_a0b0>=T3_5t1_a0b0_in

	T3_5t1_a0b0_mem0 = S.Task('T3_5t1_a0b0_mem0', length=1, delay_cost=1)
	T3_5t1_a0b0_mem0 += ADD_mem[1]
	S += T3_401<T3_5t1_a0b0_mem0
	S += T3_5t1_a0b0_mem0<=T3_5t1_a0b0

	T3_5t1_a0b0_mem1 = S.Task('T3_5t1_a0b0_mem1', length=1, delay_cost=1)
	T3_5t1_a0b0_mem1 += ADD_mem[1]
	S += T4_601<T3_5t1_a0b0_mem1
	S += T3_5t1_a0b0_mem1<=T3_5t1_a0b0

	T3_5t2_a0b0 = S.Task('T3_5t2_a0b0', length=1, delay_cost=1)
	T3_5t2_a0b0 += alt(ADD)

	T3_5t2_a0b0_mem0 = S.Task('T3_5t2_a0b0_mem0', length=1, delay_cost=1)
	T3_5t2_a0b0_mem0 += ADD_mem[1]
	S += T3_400<T3_5t2_a0b0_mem0
	S += T3_5t2_a0b0_mem0<=T3_5t2_a0b0

	T3_5t2_a0b0_mem1 = S.Task('T3_5t2_a0b0_mem1', length=1, delay_cost=1)
	T3_5t2_a0b0_mem1 += ADD_mem[1]
	S += T3_401<T3_5t2_a0b0_mem1
	S += T3_5t2_a0b0_mem1<=T3_5t2_a0b0

	T3_5t3_a0b0 = S.Task('T3_5t3_a0b0', length=1, delay_cost=1)
	T3_5t3_a0b0 += alt(ADD)

	T3_5t3_a0b0_mem0 = S.Task('T3_5t3_a0b0_mem0', length=1, delay_cost=1)
	T3_5t3_a0b0_mem0 += ADD_mem[0]
	S += T4_600<T3_5t3_a0b0_mem0
	S += T3_5t3_a0b0_mem0<=T3_5t3_a0b0

	T3_5t3_a0b0_mem1 = S.Task('T3_5t3_a0b0_mem1', length=1, delay_cost=1)
	T3_5t3_a0b0_mem1 += ADD_mem[1]
	S += T4_601<T3_5t3_a0b0_mem1
	S += T3_5t3_a0b0_mem1<=T3_5t3_a0b0

	T3_5t0_a1b1_in = S.Task('T3_5t0_a1b1_in', length=1, delay_cost=1)
	T3_5t0_a1b1_in += alt(MUL_in)
	T3_5t0_a1b1 = S.Task('T3_5t0_a1b1', length=7, delay_cost=1)
	T3_5t0_a1b1 += alt(MUL)
	S+=T3_5t0_a1b1>=T3_5t0_a1b1_in

	T3_5t0_a1b1_mem0 = S.Task('T3_5t0_a1b1_mem0', length=1, delay_cost=1)
	T3_5t0_a1b1_mem0 += ADD_mem[0]
	S += T3_410<T3_5t0_a1b1_mem0
	S += T3_5t0_a1b1_mem0<=T3_5t0_a1b1

	T3_5t0_a1b1_mem1 = S.Task('T3_5t0_a1b1_mem1', length=1, delay_cost=1)
	T3_5t0_a1b1_mem1 += ADD_mem[0]
	S += T4_610<T3_5t0_a1b1_mem1
	S += T3_5t0_a1b1_mem1<=T3_5t0_a1b1

	T3_5t1_a1b1_in = S.Task('T3_5t1_a1b1_in', length=1, delay_cost=1)
	T3_5t1_a1b1_in += alt(MUL_in)
	T3_5t1_a1b1 = S.Task('T3_5t1_a1b1', length=7, delay_cost=1)
	T3_5t1_a1b1 += alt(MUL)
	S+=T3_5t1_a1b1>=T3_5t1_a1b1_in

	T3_5t1_a1b1_mem0 = S.Task('T3_5t1_a1b1_mem0', length=1, delay_cost=1)
	T3_5t1_a1b1_mem0 += ADD_mem[0]
	S += T3_411<T3_5t1_a1b1_mem0
	S += T3_5t1_a1b1_mem0<=T3_5t1_a1b1

	T3_5t1_a1b1_mem1 = S.Task('T3_5t1_a1b1_mem1', length=1, delay_cost=1)
	T3_5t1_a1b1_mem1 += ADD_mem[0]
	S += T4_611<T3_5t1_a1b1_mem1
	S += T3_5t1_a1b1_mem1<=T3_5t1_a1b1

	T3_5t2_a1b1 = S.Task('T3_5t2_a1b1', length=1, delay_cost=1)
	T3_5t2_a1b1 += alt(ADD)

	T3_5t2_a1b1_mem0 = S.Task('T3_5t2_a1b1_mem0', length=1, delay_cost=1)
	T3_5t2_a1b1_mem0 += ADD_mem[0]
	S += T3_410<T3_5t2_a1b1_mem0
	S += T3_5t2_a1b1_mem0<=T3_5t2_a1b1

	T3_5t2_a1b1_mem1 = S.Task('T3_5t2_a1b1_mem1', length=1, delay_cost=1)
	T3_5t2_a1b1_mem1 += ADD_mem[0]
	S += T3_411<T3_5t2_a1b1_mem1
	S += T3_5t2_a1b1_mem1<=T3_5t2_a1b1

	T3_5t3_a1b1 = S.Task('T3_5t3_a1b1', length=1, delay_cost=1)
	T3_5t3_a1b1 += alt(ADD)

	T3_5t3_a1b1_mem0 = S.Task('T3_5t3_a1b1_mem0', length=1, delay_cost=1)
	T3_5t3_a1b1_mem0 += ADD_mem[0]
	S += T4_610<T3_5t3_a1b1_mem0
	S += T3_5t3_a1b1_mem0<=T3_5t3_a1b1

	T3_5t3_a1b1_mem1 = S.Task('T3_5t3_a1b1_mem1', length=1, delay_cost=1)
	T3_5t3_a1b1_mem1 += ADD_mem[0]
	S += T4_611<T3_5t3_a1b1_mem1
	S += T3_5t3_a1b1_mem1<=T3_5t3_a1b1

	T4_8t2_0 = S.Task('T4_8t2_0', length=1, delay_cost=1)
	T4_8t2_0 += alt(ADD)

	T4_8t2_0_mem0 = S.Task('T4_8t2_0_mem0', length=1, delay_cost=1)
	T4_8t2_0_mem0 += ADD_mem[0]
	S += T4_700<T4_8t2_0_mem0
	S += T4_8t2_0_mem0<=T4_8t2_0

	T4_8t2_0_mem1 = S.Task('T4_8t2_0_mem1', length=1, delay_cost=1)
	T4_8t2_0_mem1 += ADD_mem[0]
	S += T4_710<T4_8t2_0_mem1
	S += T4_8t2_0_mem1<=T4_8t2_0

	T4_8t2_1 = S.Task('T4_8t2_1', length=1, delay_cost=1)
	T4_8t2_1 += alt(ADD)

	T4_8t2_1_mem0 = S.Task('T4_8t2_1_mem0', length=1, delay_cost=1)
	T4_8t2_1_mem0 += ADD_mem[2]
	S += T4_701<T4_8t2_1_mem0
	S += T4_8t2_1_mem0<=T4_8t2_1

	T4_8t2_1_mem1 = S.Task('T4_8t2_1_mem1', length=1, delay_cost=1)
	T4_8t2_1_mem1 += ADD_mem[1]
	S += T4_711<T4_8t2_1_mem1
	S += T4_8t2_1_mem1<=T4_8t2_1

	T4_8t3_0 = S.Task('T4_8t3_0', length=1, delay_cost=1)
	T4_8t3_0 += alt(ADD)

	T4_8t3_0_mem0 = S.Task('T4_8t3_0_mem0', length=1, delay_cost=1)
	T4_8t3_0_mem0 += ADD_mem[1]
	S += T5_500<T4_8t3_0_mem0
	S += T4_8t3_0_mem0<=T4_8t3_0

	T4_8t3_0_mem1 = S.Task('T4_8t3_0_mem1', length=1, delay_cost=1)
	T4_8t3_0_mem1 += ADD_mem[0]
	S += T5_510<T4_8t3_0_mem1
	S += T4_8t3_0_mem1<=T4_8t3_0

	T4_8t3_1 = S.Task('T4_8t3_1', length=1, delay_cost=1)
	T4_8t3_1 += alt(ADD)

	T4_8t3_1_mem0 = S.Task('T4_8t3_1_mem0', length=1, delay_cost=1)
	T4_8t3_1_mem0 += ADD_mem[0]
	S += T5_501<T4_8t3_1_mem0
	S += T4_8t3_1_mem0<=T4_8t3_1

	T4_8t3_1_mem1 = S.Task('T4_8t3_1_mem1', length=1, delay_cost=1)
	T4_8t3_1_mem1 += ADD_mem[1]
	S += T5_511<T4_8t3_1_mem1
	S += T4_8t3_1_mem1<=T4_8t3_1

	T4_8t0_a0b0_in = S.Task('T4_8t0_a0b0_in', length=1, delay_cost=1)
	T4_8t0_a0b0_in += alt(MUL_in)
	T4_8t0_a0b0 = S.Task('T4_8t0_a0b0', length=7, delay_cost=1)
	T4_8t0_a0b0 += alt(MUL)
	S+=T4_8t0_a0b0>=T4_8t0_a0b0_in

	T4_8t0_a0b0_mem0 = S.Task('T4_8t0_a0b0_mem0', length=1, delay_cost=1)
	T4_8t0_a0b0_mem0 += ADD_mem[0]
	S += T4_700<T4_8t0_a0b0_mem0
	S += T4_8t0_a0b0_mem0<=T4_8t0_a0b0

	T4_8t0_a0b0_mem1 = S.Task('T4_8t0_a0b0_mem1', length=1, delay_cost=1)
	T4_8t0_a0b0_mem1 += ADD_mem[1]
	S += T5_500<T4_8t0_a0b0_mem1
	S += T4_8t0_a0b0_mem1<=T4_8t0_a0b0

	T4_8t1_a0b0_in = S.Task('T4_8t1_a0b0_in', length=1, delay_cost=1)
	T4_8t1_a0b0_in += alt(MUL_in)
	T4_8t1_a0b0 = S.Task('T4_8t1_a0b0', length=7, delay_cost=1)
	T4_8t1_a0b0 += alt(MUL)
	S+=T4_8t1_a0b0>=T4_8t1_a0b0_in

	T4_8t1_a0b0_mem0 = S.Task('T4_8t1_a0b0_mem0', length=1, delay_cost=1)
	T4_8t1_a0b0_mem0 += ADD_mem[2]
	S += T4_701<T4_8t1_a0b0_mem0
	S += T4_8t1_a0b0_mem0<=T4_8t1_a0b0

	T4_8t1_a0b0_mem1 = S.Task('T4_8t1_a0b0_mem1', length=1, delay_cost=1)
	T4_8t1_a0b0_mem1 += ADD_mem[0]
	S += T5_501<T4_8t1_a0b0_mem1
	S += T4_8t1_a0b0_mem1<=T4_8t1_a0b0

	T4_8t2_a0b0 = S.Task('T4_8t2_a0b0', length=1, delay_cost=1)
	T4_8t2_a0b0 += alt(ADD)

	T4_8t2_a0b0_mem0 = S.Task('T4_8t2_a0b0_mem0', length=1, delay_cost=1)
	T4_8t2_a0b0_mem0 += ADD_mem[0]
	S += T4_700<T4_8t2_a0b0_mem0
	S += T4_8t2_a0b0_mem0<=T4_8t2_a0b0

	T4_8t2_a0b0_mem1 = S.Task('T4_8t2_a0b0_mem1', length=1, delay_cost=1)
	T4_8t2_a0b0_mem1 += ADD_mem[2]
	S += T4_701<T4_8t2_a0b0_mem1
	S += T4_8t2_a0b0_mem1<=T4_8t2_a0b0

	T4_8t3_a0b0 = S.Task('T4_8t3_a0b0', length=1, delay_cost=1)
	T4_8t3_a0b0 += alt(ADD)

	T4_8t3_a0b0_mem0 = S.Task('T4_8t3_a0b0_mem0', length=1, delay_cost=1)
	T4_8t3_a0b0_mem0 += ADD_mem[1]
	S += T5_500<T4_8t3_a0b0_mem0
	S += T4_8t3_a0b0_mem0<=T4_8t3_a0b0

	T4_8t3_a0b0_mem1 = S.Task('T4_8t3_a0b0_mem1', length=1, delay_cost=1)
	T4_8t3_a0b0_mem1 += ADD_mem[0]
	S += T5_501<T4_8t3_a0b0_mem1
	S += T4_8t3_a0b0_mem1<=T4_8t3_a0b0

	T4_8t0_a1b1_in = S.Task('T4_8t0_a1b1_in', length=1, delay_cost=1)
	T4_8t0_a1b1_in += alt(MUL_in)
	T4_8t0_a1b1 = S.Task('T4_8t0_a1b1', length=7, delay_cost=1)
	T4_8t0_a1b1 += alt(MUL)
	S+=T4_8t0_a1b1>=T4_8t0_a1b1_in

	T4_8t0_a1b1_mem0 = S.Task('T4_8t0_a1b1_mem0', length=1, delay_cost=1)
	T4_8t0_a1b1_mem0 += ADD_mem[0]
	S += T4_710<T4_8t0_a1b1_mem0
	S += T4_8t0_a1b1_mem0<=T4_8t0_a1b1

	T4_8t0_a1b1_mem1 = S.Task('T4_8t0_a1b1_mem1', length=1, delay_cost=1)
	T4_8t0_a1b1_mem1 += ADD_mem[0]
	S += T5_510<T4_8t0_a1b1_mem1
	S += T4_8t0_a1b1_mem1<=T4_8t0_a1b1

	T4_8t1_a1b1_in = S.Task('T4_8t1_a1b1_in', length=1, delay_cost=1)
	T4_8t1_a1b1_in += alt(MUL_in)
	T4_8t1_a1b1 = S.Task('T4_8t1_a1b1', length=7, delay_cost=1)
	T4_8t1_a1b1 += alt(MUL)
	S+=T4_8t1_a1b1>=T4_8t1_a1b1_in

	T4_8t1_a1b1_mem0 = S.Task('T4_8t1_a1b1_mem0', length=1, delay_cost=1)
	T4_8t1_a1b1_mem0 += ADD_mem[1]
	S += T4_711<T4_8t1_a1b1_mem0
	S += T4_8t1_a1b1_mem0<=T4_8t1_a1b1

	T4_8t1_a1b1_mem1 = S.Task('T4_8t1_a1b1_mem1', length=1, delay_cost=1)
	T4_8t1_a1b1_mem1 += ADD_mem[1]
	S += T5_511<T4_8t1_a1b1_mem1
	S += T4_8t1_a1b1_mem1<=T4_8t1_a1b1

	T4_8t2_a1b1 = S.Task('T4_8t2_a1b1', length=1, delay_cost=1)
	T4_8t2_a1b1 += alt(ADD)

	T4_8t2_a1b1_mem0 = S.Task('T4_8t2_a1b1_mem0', length=1, delay_cost=1)
	T4_8t2_a1b1_mem0 += ADD_mem[0]
	S += T4_710<T4_8t2_a1b1_mem0
	S += T4_8t2_a1b1_mem0<=T4_8t2_a1b1

	T4_8t2_a1b1_mem1 = S.Task('T4_8t2_a1b1_mem1', length=1, delay_cost=1)
	T4_8t2_a1b1_mem1 += ADD_mem[1]
	S += T4_711<T4_8t2_a1b1_mem1
	S += T4_8t2_a1b1_mem1<=T4_8t2_a1b1

	T4_8t3_a1b1 = S.Task('T4_8t3_a1b1', length=1, delay_cost=1)
	T4_8t3_a1b1 += alt(ADD)

	T4_8t3_a1b1_mem0 = S.Task('T4_8t3_a1b1_mem0', length=1, delay_cost=1)
	T4_8t3_a1b1_mem0 += ADD_mem[0]
	S += T5_510<T4_8t3_a1b1_mem0
	S += T4_8t3_a1b1_mem0<=T4_8t3_a1b1

	T4_8t3_a1b1_mem1 = S.Task('T4_8t3_a1b1_mem1', length=1, delay_cost=1)
	T4_8t3_a1b1_mem1 += ADD_mem[1]
	S += T5_511<T4_8t3_a1b1_mem1
	S += T4_8t3_a1b1_mem1<=T4_8t3_a1b1

	solvers.mip.solve(S,msg=1,kind='CPLEX', time_limit=3600)

	solution = [['hoge']*len(S.solution()[1]) for i in range(len(S.solution()))]
	for i in range(len(S.solution())):
		for j in range(len(S.solution()[i])):
			solution[i][j]=str(S.solution()[i][j])
	print(solution)

	cycles = int(solution[-1][3])

	pic_file_name = "m24_mul1_add4/m24_mul1_add4_4.png"
	if(S.solution() != []):
		plotters.matplotlib.plot(S,img_filename=pic_file_name, vertical_text=True, fig_size=(cycles*0.25+3, 5), show_task_labels=False)

	return solution

if __name__ == "__main__":
	solution = solve_m24_mul1_add4_4(0, 0)
